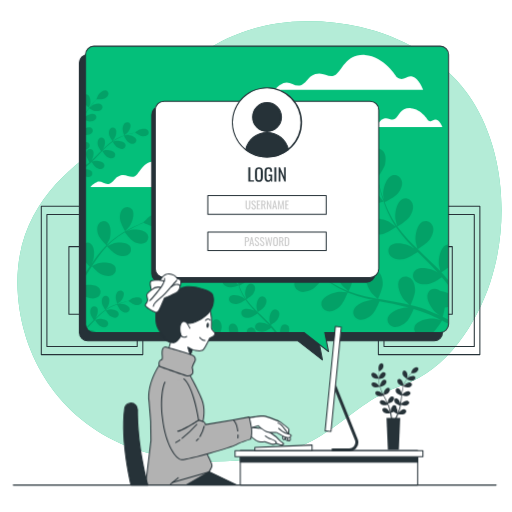
t = 0.00 s
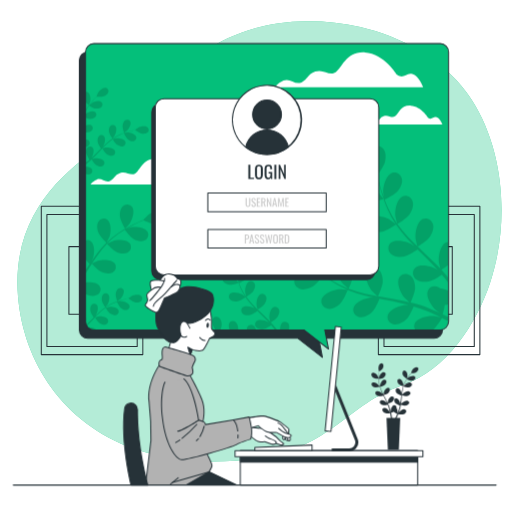
t = 0.19 s
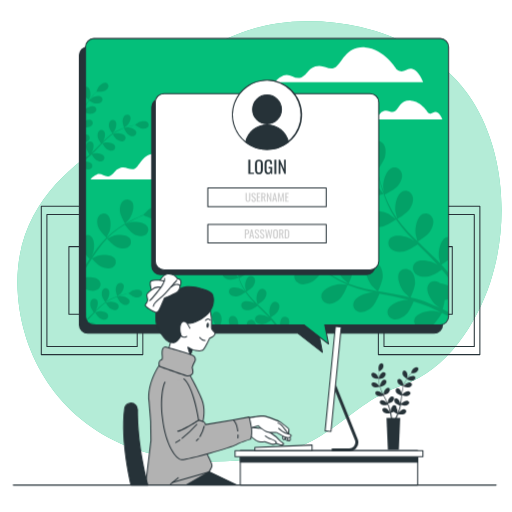
t = 0.56 s
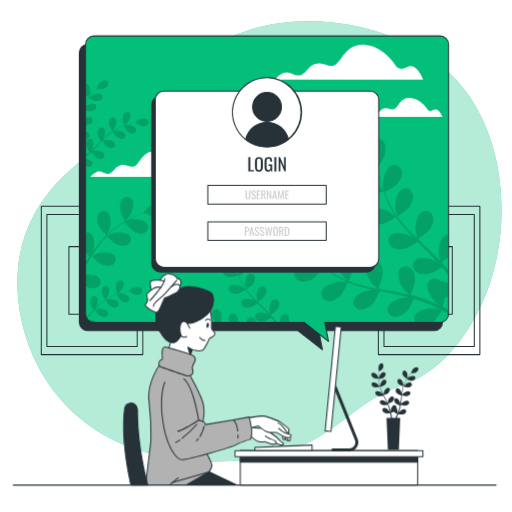
t = 0.75 s
t = 0.94 s: frame unchanged from t = 0.56 s, image omitted
t = 1.31 s: frame unchanged from t = 0.19 s, image omitted

The animated SVG that drew these frames (rendered in a browser with its animation timeline set to each time). Animation: 1 CSS @keyframes rule; one cycle of 1.50 s, repeats indefinitely.

<svg class="animated" id="freepik_stories-computer-login" xmlns="http://www.w3.org/2000/svg" viewBox="0 0 500 500" version="1.1" xmlns:xlink="http://www.w3.org/1999/xlink" xmlns:svgjs="http://svgjs.com/svgjs"><style>svg#freepik_stories-computer-login:not(.animated) .animable {opacity: 0;}svg#freepik_stories-computer-login.animated #freepik--Screen--inject-135 {animation: 1.5s Infinite  linear floating;animation-delay: 0s;}            @keyframes floating {                0% {                    opacity: 1;                    transform: translateY(0px);                }                50% {                    transform: translateY(-10px);                }                100% {                    opacity: 1;                    transform: translateY(0px);                }            }        </style><g id="freepik--background-simple--inject-135" class="animable" style="transform-origin: 253.395px 235.642px;"><path d="M478.76,275.56c-13.49,40.9-42.56,85.72-85.35,100.32C328.77,397.93,323,451,205.68,450.58a236.28,236.28,0,0,1-50.94-5.47,197.3,197.3,0,0,1-24.12-7c-69.5-25.07-107.55-84.69-113-148.4-7.16-83.79,49.87-126.07,87-151s79.53-117.45,194.87-118a229.36,229.36,0,0,1,52.35,5.6c39.16,9,79.46,30.67,103.67,63.7q2.71,3.72,5.23,7.62C493.43,148.46,497.16,219.8,478.76,275.56Z" style="fill: rgb(4, 191, 122); transform-origin: 253.395px 235.642px;" id="eljwluywsr16d" class="animable"></path><g id="elj5ovnw0opks"><path d="M478.76,275.56c-13.49,40.9-42.56,85.72-85.35,100.32C328.77,397.93,323,451,205.68,450.58a236.28,236.28,0,0,1-50.94-5.47,197.3,197.3,0,0,1-24.12-7c-69.5-25.07-107.55-84.69-113-148.4-7.16-83.79,49.87-126.07,87-151s79.53-117.45,194.87-118a229.36,229.36,0,0,1,52.35,5.6c39.16,9,79.46,30.67,103.67,63.7q2.71,3.72,5.23,7.62C493.43,148.46,497.16,219.8,478.76,275.56Z" style="fill: rgb(255, 255, 255); opacity: 0.7; transform-origin: 253.395px 235.642px;" class="animable"></path></g></g><g id="freepik--Pictures--inject-135" class="animable" style="transform-origin: 254.48px 273.875px;"><path d="M139.46,346.81H40.33a.5.5,0,0,1-.5-.5V201.44a.51.51,0,0,1,.5-.5h99.13a.5.5,0,0,1,.5.5V346.31A.5.5,0,0,1,139.46,346.81Zm-98.63-1H139V201.94H40.83Z" style="fill: rgb(38, 50, 56); transform-origin: 89.895px 273.875px;" id="elhjtw9c7q9no" class="animable"></path><path d="M134,338.82H45.8a.51.51,0,0,1-.5-.5V209.44a.5.5,0,0,1,.5-.5H134a.5.5,0,0,1,.5.5V338.32A.5.5,0,0,1,134,338.82Zm-87.69-1h87.19V209.94H46.3Z" style="fill: rgb(38, 50, 56); transform-origin: 89.9px 273.88px;" id="eltgqpjng1qa" class="animable"></path><path d="M112.5,307.42H67.29a.5.5,0,0,1-.5-.5V240.84a.5.5,0,0,1,.5-.5H112.5a.5.5,0,0,1,.5.5v66.08A.5.5,0,0,1,112.5,307.42Zm-44.71-1H112V241.34H67.79Z" style="fill: rgb(38, 50, 56); transform-origin: 89.895px 273.88px;" id="el9is08gjhapk" class="animable"></path><path d="M468.63,346.81H369.5a.5.5,0,0,1-.5-.5V201.44a.5.5,0,0,1,.5-.5h99.13a.51.51,0,0,1,.5.5V346.31A.5.5,0,0,1,468.63,346.81Zm-98.63-1h98.13V201.94H370Z" style="fill: rgb(38, 50, 56); transform-origin: 419.065px 273.875px;" id="elzo4gxem2d4g" class="animable"></path><path d="M463.16,338.82H375a.51.51,0,0,1-.5-.5V209.44a.5.5,0,0,1,.5-.5h88.19a.5.5,0,0,1,.5.5V338.32A.51.51,0,0,1,463.16,338.82Zm-87.69-1h87.19V209.94H375.47Z" style="fill: rgb(38, 50, 56); transform-origin: 419.095px 273.88px;" id="elk39vvae6yb" class="animable"></path><path d="M441.67,307.42H396.46a.5.5,0,0,1-.5-.5V240.84a.5.5,0,0,1,.5-.5h45.21a.5.5,0,0,1,.5.5v66.08A.5.5,0,0,1,441.67,307.42Zm-44.71-1h44.21V241.34H397Z" style="fill: rgb(38, 50, 56); transform-origin: 419.065px 273.88px;" id="elhgtj6crx63l" class="animable"></path></g><g id="freepik--Screen--inject-135" class="animable animator-active" style="transform-origin: 257.76px 198.296px;"><path d="M423.93,53.25H85.68a8.15,8.15,0,0,0-8.15,8.16V324.72a8.15,8.15,0,0,0,8.15,8.15H290.85l24,18.66-3.63-18.66H423.93a8.15,8.15,0,0,0,8.15-8.15V61.41A8.15,8.15,0,0,0,423.93,53.25Z" style="fill: rgb(38, 50, 56); transform-origin: 254.805px 202.39px;" id="elb5bpdjzlk7j" class="animable"></path><path d="M314.84,352a.51.51,0,0,1-.31-.11l-23.86-18.55h-205A8.66,8.66,0,0,1,77,324.72V61.41a8.67,8.67,0,0,1,8.65-8.66H423.93a8.67,8.67,0,0,1,8.65,8.66V324.72a8.66,8.66,0,0,1-8.65,8.65H311.81l3.52,18.06a.48.48,0,0,1-.23.52A.5.5,0,0,1,314.84,352ZM85.68,53.75A7.66,7.66,0,0,0,78,61.41V324.72a7.66,7.66,0,0,0,7.65,7.65H290.85a.51.51,0,0,1,.3.1l22.94,17.85L310.72,333a.51.51,0,0,1,.1-.41.53.53,0,0,1,.39-.18H423.93a7.66,7.66,0,0,0,7.65-7.65V61.41a7.66,7.66,0,0,0-7.65-7.66Z" style="fill: rgb(38, 50, 56); transform-origin: 254.79px 202.376px;" id="elj8062i68yl" class="animable"></path><path d="M429.87,45.09H91.62a8.15,8.15,0,0,0-8.15,8.15V316.55a8.15,8.15,0,0,0,8.15,8.15H296.78l24,18.66-3.62-18.66H429.87a8.15,8.15,0,0,0,8.15-8.15V53.24A8.15,8.15,0,0,0,429.87,45.09Z" style="fill: rgb(4, 191, 122); transform-origin: 260.745px 194.225px;" id="elyw0bzsnwkj" class="animable"></path><path d="M176.3,173.56s-9.1-15.16-23-16-16.46,11.26-21.22,14.3-8.66-2.6-14.73-.44-5.2,5.63-10,7.8-8.23-3.47-13-1.3-6.06,4.76-6.06,4.76h107s-3-8.23-7.8-9.52S181.5,177.46,176.3,173.56Z" style="fill: rgb(255, 255, 255); transform-origin: 141.79px 170.099px;" id="elj99k5rbfa6k" class="animable"></path><path d="M418,117.4s-6.65-11.09-16.8-11.73-12.05,8.25-15.53,10.47-6.34-1.91-10.78-.32-3.81,4.12-7.29,5.71-6-2.54-9.51-1-4.44,3.49-4.44,3.49H432s-2.22-6-5.7-7S421.85,120.26,418,117.4Z" style="fill: rgb(255, 255, 255); transform-origin: 392.825px 114.829px;" id="elipwiutayirq" class="animable"></path><path d="M387.46,75.32s-12.29-20.49-31-21.66S334.2,68.88,327.76,73s-11.71-3.51-19.9-.58-7,7.61-13.46,10.53-11.12-4.68-17.56-1.75-8.19,6.44-8.19,6.44H413.21s-4.1-11.12-10.53-12.88S394.48,80.58,387.46,75.32Z" style="fill: rgb(255, 255, 255); transform-origin: 340.93px 70.6202px;" id="elps56n1vsxwh" class="animable"></path><g id="elcmxcgnooh4t"><g style="opacity: 0.15; transform-origin: 260.725px 206.45px;" class="animable"><path d="M120.59,285.54a3.44,3.44,0,0,0-5-1.23c-1.74,1.09-2.48,3.51-2.65,5.45-.2,2.27,1.55,7.07,1.55,7.07s2.82-2.11,3-2.26C119.35,292.75,121.89,288.15,120.59,285.54Z" id="elf6pw24qq0f6" class="animable" style="transform-origin: 116.935px 290.265px;"></path><path d="M93,310.89c.44-.59.83-1.12.88-1.2,1.32-2.24,2.54-7.34.6-9.52a3.44,3.44,0,0,0-5.12.13c-1.39,1.51-1.47,4-1.12,5.95s2.6,5.31,3.21,6.19l-1.3,1.3c-2,2-4,4.08-6,6a8.38,8.38,0,0,0,.59,1.11l.09-.08c2-2.06,4.06-4.21,6.08-6.35l1.87-1.94c.21.34,2.69,4.36,4.51,5.57,1.61,1.08,4,2,5.91,1.34a3.46,3.46,0,0,0,2.15-4.66c-1.23-2.64-6.4-3.54-9-3.22-.19,0-2.82.65-3.48.85,1.37-1.43,2.75-2.84,4.16-4.17a62.64,62.64,0,0,1,6-5.05c.1.16,2.68,4.37,4.54,5.61,1.61,1.08,4,2,5.91,1.34a3.45,3.45,0,0,0,2.15-4.66c-1.23-2.64-6.4-3.54-9-3.22-.2,0-3,.71-3.53.87.12-.09.24-.2.37-.28a44,44,0,0,1,6.86-3.89c1.32-.61,2.61-1.13,3.88-1.6.4.83,2.28,4.61,3.82,5.92s3.73,2.43,5.73,2a3.45,3.45,0,0,0,2.65-4.4c-.93-2.76-6-4.22-8.57-4.18-.14,0-1.58.17-2.62.32.58-.21,1.17-.43,1.72-.61,2.09-.71,4-1.22,5.78-1.66,1-.25,1.89-.45,2.73-.63.82.62,4.15,3,6.09,3.48s4.43.44,6-.89a3.44,3.44,0,0,0,.32-5.11c-2.1-2-7.25-1-9.54.23-.2.1-3.1,2.12-3.06,2.15l.05,0c-.82.15-1.69.33-2.63.54-1.75.41-3.72.88-5.83,1.54a59.68,59.68,0,0,0-6.71,2.45,45.58,45.58,0,0,0-7,3.78l-.08.06c.54-.67,2-2.58,2.06-2.73,1.32-2.25,2.55-7.35.61-9.53a3.45,3.45,0,0,0-5.13.13c-1.38,1.51-1.47,4-1.12,5.95.4,2.16,3.11,6.05,3.33,6.36a60,60,0,0,0-6.36,5.08C95.29,308.67,94.14,309.77,93,310.89Z" id="elvfz1tnjokea" class="animable" style="transform-origin: 111.498px 304.905px;"></path><path d="M83.47,311.92v4.63a8.22,8.22,0,0,0,.15,1.58C84.21,316,84.39,313.49,83.47,311.92Z" id="elfflsiiijpat" class="animable" style="transform-origin: 83.7906px 315.025px;"></path><path d="M126.52,221c2.62-3.74,5.48-12.5,2.39-16.58a6.05,6.05,0,0,0-9-.49c-2.64,2.45-3.14,6.87-2.79,10.26.41,4,5,11.7,5,11.7S126.29,221.36,126.52,221Z" id="ellh2dugl50so" class="animable" style="transform-origin: 123.637px 214.023px;"></path><path d="M160.76,209.16c-4.27-2.8-12.82.66-16.37,3.52-.3.25-4.66,4.68-4.57,4.72l.09,0c-1.35.53-2.79,1.12-4.36,1.8-2.88,1.27-6.12,2.73-9.55,4.56a106.89,106.89,0,0,0-10.76,6.43,78.18,78.18,0,0,0-10.9,8.82l-.12.12c.71-1.32,2.55-5.08,2.66-5.38,1.54-4.3,2-13.51-2.07-16.62a6,6,0,0,0-8.8,1.89c-1.9,3.07-1.21,7.46,0,10.64,1.38,3.58,7.34,9.41,7.82,9.88a106.84,106.84,0,0,0-9.31,10.83c-1.68,2.21-3.3,4.5-4.9,6.8.57-1.16,1.08-2.2,1.13-2.36,1.54-4.29,2-13.5-2.07-16.61a5.64,5.64,0,0,0-5.23-.9v18.72c1.63,1.93,3.32,3.64,4,4.33-.6.89-1.21,1.77-1.81,2.67l-2.2,3.27v3.48c1.23-1.92,2.47-3.84,3.7-5.77.85-1.33,1.71-2.64,2.57-4,.47.52,6.08,6.64,9.61,8.14,3.14,1.33,7.51,2.16,10.64.36a6,6,0,0,0,2.17-8.73c-3-4.15-12.19-4-16.54-2.61-.32.1-4.65,2.05-5.72,2.6,1.89-2.91,3.81-5.79,5.81-8.55a105.48,105.48,0,0,1,8.77-10.68c.22.24,6,6.65,9.66,8.19,3.13,1.33,7.5,2.16,10.63.36a6,6,0,0,0,2.18-8.73c-3-4.15-12.2-4-16.54-2.61-.34.1-5,2.21-5.81,2.65.19-.2.36-.42.54-.61a78.6,78.6,0,0,1,10.57-8.94c2.07-1.5,4.14-2.81,6.17-4,1,1.31,5.43,7.23,8.53,9s7.22,3,10.53,1.53a6,6,0,0,0,3.12-8.44c-2.5-4.46-11.68-5.33-16.15-4.42-.25.05-2.66.83-4.41,1.42.92-.54,1.87-1.12,2.77-1.62,3.37-1.9,6.57-3.43,9.41-4.76,1.63-.74,3.11-1.38,4.51-2,1.61.78,8.15,3.88,11.64,4s7.78-.69,10-3.5A6.05,6.05,0,0,0,160.76,209.16Z" id="elp3bl9m7ury9" class="animable" style="transform-origin: 123.363px 238.947px;"></path><path d="M83.47,278.44V289.6a9.08,9.08,0,0,0,.87.45c3.14,1.33,7.51,2.16,10.64.36a6,6,0,0,0,2.17-8.73C94.73,278.3,88.17,277.76,83.47,278.44Z" id="elakrgujs1c3v" class="animable" style="transform-origin: 90.8406px 284.814px;"></path><path d="M85.71,322.15a8.1,8.1,0,0,0,5.91,2.55h2.55C92.47,322.61,88.07,321.88,85.71,322.15Z" id="eljzn1m0uy5z" class="animable" style="transform-origin: 89.94px 323.398px;"></path><path d="M374.41,196.86c.11,0-4.51-6-4.85-6.36-3.87-4-13.7-9.39-19.28-6.62-4,2-4.92,7-2.63,10.63s7.5,5.32,11.64,5.67C364.14,200.6,374.41,196.86,374.41,196.86Z" id="elycq26y5hwxg" class="animable" style="transform-origin: 360.415px 191.666px;"></path><path d="M438,316.31v-4.08c-1.85-.91-3.77-1.82-5.74-2.74a79,79,0,0,0,2.05-9.18,19.34,19.34,0,0,0,3.69-.77v-13a27.3,27.3,0,0,0-8.44-2.53,8.87,8.87,0,0,0-1.35-.91c-3.77-2.07-8.71-.85-10.45,3.28-2.42,5.73,3.58,15.21,7.79,18.84.24.21,3.2,2.23,5.08,3.48-1.22-.57-2.39-1.13-3.66-1.69-2.48-1.13-5-2.19-7.7-3.34l-4-1.54c-1.33-.54-2.8-.94-4.22-1.43-3.29-1.05-6.69-2-10.12-2.8,1-2.18,4.37-10,4.4-14.14s-1.11-9.44-4.59-12.11-8.48-2.15-10.83,1.66c-3.27,5.3,1.23,15.58,4.84,19.81.22.26,3.15,3,4.79,4.47-2.07-.49-4.13-1-6.24-1.41-6.1-1.23-12.3-2.28-18.49-3.36-1.89-.33-3.78-.68-5.66-1,.36-.77,4.59-9.95,4.61-14.61,0-4.15-1.1-9.45-4.59-12.11a7.35,7.35,0,0,0-10.83,1.66c-3.26,5.3,1.23,15.58,4.84,19.8.28.32,4.5,4.25,5.62,5.2-4.16-.76-8.29-1.56-12.34-2.51a130.47,130.47,0,0,1-16.11-4.81c.17-.36,4.63-9.92,4.66-14.7,0-4.15-1.11-9.44-4.6-12.11a7.35,7.35,0,0,0-10.82,1.66c-3.27,5.3,1.23,15.58,4.84,19.8.28.33,4.83,4.56,5.71,5.27-.31-.11-.64-.2-.94-.32a95.11,95.11,0,0,1-15-7.66c-2.65-1.62-5.1-3.32-7.44-5,1-1.7,5.55-9.5,6.05-13.8.48-4.12-.05-9.5-3.23-12.54s-8.19-3.07-10.94.47c-3.83,4.9-.49,15.62,2.63,20.21.17.25,2.18,2.6,3.67,4.29-1.05-.79-2.14-1.58-3.13-2.35-3.71-2.89-6.93-5.77-9.76-8.34-1.6-1.47-3-2.84-4.33-4.13.13-2.18.53-11-1-15s-4.43-8.41-8.65-9.64-8.69,1-9.5,5.45c-1.13,6.12,6.76,14.09,11.65,16.72.43.23,7.44,3,7.45,2.92s0-.1,0-.13c1.24,1.27,2.58,2.61,4.07,4.05,2.78,2.64,6,5.6,9.61,8.58a131.85,131.85,0,0,0,12.28,9.06,95.18,95.18,0,0,0,15,8.09l.19.07c-1.81-.17-6.9-.47-7.3-.45-5.54.29-16.09,4.13-17.68,10.14a7.37,7.37,0,0,0,6.26,9c4.34.69,8.95-2.14,11.94-5,3.37-3.25,7.11-12.68,7.41-13.43A130,130,0,0,0,356.05,291c3.28.84,6.6,1.59,9.94,2.3-1.57-.1-3-.17-3.18-.16-5.55.3-16.09,4.13-17.68,10.14-1.15,4.34,2,8.32,6.26,9s8.95-2.14,11.94-5,6.38-10.9,7.24-13l3.85.78c6.17,1.22,12.33,2.41,18.34,3.75,2.12.48,4.19,1,6.26,1.56-1.4-.08-2.58-.14-2.76-.13-5.54.29-16.09,4.13-17.68,10.14-1.15,4.33,2,8.32,6.26,9s9-2.14,11.94-5,6.05-10.12,7.09-12.64c2.1.61,4.21,1.23,6.22,1.92,1.36.5,2.71.89,4.05,1.47l4,1.62c2.49,1.13,5.07,2.28,7.47,3.44,1.68.79,3.26,1.58,4.86,2.37-2.1-.5-6.24-1.39-6.6-1.42-5.52-.55-16.53,1.64-19,7.35a6.87,6.87,0,0,0,.41,6.3H422.7c3.67-3,8.25-10.69,8.84-11.7C433.78,314.12,436,315.22,438,316.31Z" id="elnosqx9hya3h" class="animable" style="transform-origin: 358.23px 277.502px;"></path><path d="M428.52,258.58c0,.34,1,4.24,1.53,6.37-1.46-1.55-2.9-3.1-4.43-4.62-4.4-4.39-9-8.69-13.56-13-1.4-1.32-2.78-2.65-4.16-4,.72-.45,9.31-5.77,11.91-9.65,2.31-3.44,4.29-8.48,2.85-12.63s-5.88-6.48-10-4.59c-5.64,2.62-7.56,13.67-6.88,19.19.05.41,1.4,6,1.82,7.43-3-2.92-6.06-5.87-8.91-8.89A129.82,129.82,0,0,1,388,221.3c.34-.2,9.33-5.72,12-9.69,2.3-3.45,4.29-8.48,2.85-12.63s-5.89-6.48-9.95-4.59c-5.65,2.62-7.57,13.67-6.89,19.19.06.43,1.51,6.47,1.86,7.54-.19-.26-.42-.52-.61-.78a96,96,0,0,1-8.29-14.67c-1.32-2.82-2.42-5.58-3.44-8.3,1.78-.85,9.87-4.85,12.66-8.16s5.2-8,4.23-12.24-5.14-7.09-9.39-5.66c-5.9,2-9,12.76-9,18.32,0,.3.38,3.37.69,5.59-.44-1.23-.91-2.49-1.31-3.68-1.5-4.46-2.6-8.63-3.54-12.34-.52-2.11-.95-4-1.33-5.83,1.31-1.75,6.49-8.87,7.42-13s1-9.45-1.89-12.81-7.82-3.92-10.93-.69c-4.32,4.48-2.13,15.48.49,20.38.23.42,4.53,6.63,4.6,6.54l.08-.1c.34,1.74.71,3.6,1.16,5.62.87,3.74,1.88,8,3.29,12.46A130,130,0,0,0,378,206.08a95.85,95.85,0,0,0,8.07,15,1.67,1.67,0,0,1,.12.16c-1.42-1.14-5.49-4.2-5.83-4.4-4.79-2.81-15.7-5.44-20.35-1.3a7.37,7.37,0,0,0,.27,11c3.24,3,8.64,3.14,12.72,2.39,4.61-.84,12.93-6.65,13.59-7.11a131.54,131.54,0,0,0,10.84,13.6c2.27,2.51,4.63,5,7,7.4-1.25-.95-2.39-1.79-2.56-1.89-4.79-2.81-15.7-5.43-20.34-1.29-3.35,3-2.91,8,.26,11s8.65,3.14,12.73,2.39,11.33-5.56,13.22-6.86l2.78,2.78c4.48,4.42,9,8.81,13.23,13.24,1.5,1.57,2.93,3.16,4.36,4.75-1.12-.84-2.07-1.54-2.23-1.63-4.79-2.81-15.7-5.43-20.34-1.29-3.35,3-2.91,8,.26,10.95s8.65,3.15,12.73,2.4,10.63-5.1,12.88-6.63c1.42,1.67,2.84,3.34,4.14,5,.82,1.12,1.68,2.15,2.45,3.3v-5a.76.76,0,0,1-.08-.11c-2.17-2.7-4.5-5.33-6.91-7.92a82.29,82.29,0,0,0,7-4.93v-22.3a6.9,6.9,0,0,0-2.61.64C429.76,242,427.84,253.06,428.52,258.58Z" id="el0zdizaxe9djs" class="animable" style="transform-origin: 397.844px 211.881px;"></path><path d="M204.82,323.29c-1.48-.91-2.85-1.86-4.16-2.81.57-1,3.11-5.31,3.39-7.72s0-5.32-1.81-7a4.13,4.13,0,0,0-6.13.26c-2.14,2.75-.27,8.74,1.48,11.31.09.14,1.22,1.46,2,2.4-.59-.44-1.2-.88-1.75-1.31-2.08-1.62-3.88-3.23-5.46-4.67-.9-.82-1.69-1.59-2.42-2.31.07-1.22.29-6.14-.55-8.37s-2.48-4.7-4.84-5.39a4.12,4.12,0,0,0-5.32,3c-.63,3.42,3.79,7.88,6.52,9.36.24.13,4.16,1.69,4.17,1.63v-.07c.7.71,1.45,1.46,2.28,2.27,1.56,1.47,3.33,3.12,5.38,4.79a71.27,71.27,0,0,0,6.87,5.08l1.5.93h1.23C206.42,324.24,205.6,323.77,204.82,323.29Z" id="elpfj5a26ihal" class="animable" style="transform-origin: 193.195px 311.069px;"></path><path d="M200,320.57c0-.05-4-1.42-4.23-1.47-3-.66-9.29-.15-11,2.86a3.83,3.83,0,0,0-.42,2.74h12.18A44.92,44.92,0,0,0,200,320.57Z" id="eld0prirv203t" class="animable" style="transform-origin: 192.13px 321.773px;"></path><path d="M254,307c-.79-.74-1.56-1.49-2.33-2.23.4-.25,5.21-3.23,6.66-5.4,1.29-1.93,2.4-4.74,1.6-7.07a4.12,4.12,0,0,0-5.57-2.56c-3.16,1.46-4.23,7.65-3.85,10.73,0,.23.78,3.37,1,4.16-1.71-1.63-3.39-3.28-5-5a74.51,74.51,0,0,1-6-7.23c.19-.11,5.22-3.2,6.71-5.42,1.29-1.93,2.4-4.75,1.59-7.07a4.12,4.12,0,0,0-5.56-2.57c-3.16,1.47-4.24,7.66-3.86,10.74,0,.24.85,3.62,1,4.22l-.34-.44a53.43,53.43,0,0,1-4.64-8.21c-.74-1.57-1.35-3.12-1.92-4.64,1-.48,5.52-2.71,7.08-4.56s2.91-4.46,2.37-6.85a4.13,4.13,0,0,0-5.26-3.17c-3.3,1.11-5,7.14-5,10.25,0,.17.21,1.88.38,3.13-.24-.69-.51-1.39-.73-2.06-.84-2.49-1.46-4.83-2-6.9-.29-1.19-.53-2.26-.75-3.27.73-1,3.64-5,4.16-7.28s.53-5.29-1.06-7.17a4.12,4.12,0,0,0-6.12-.39c-2.42,2.51-1.19,8.67.28,11.41.12.23,2.53,3.71,2.57,3.66l0-.06c.18,1,.39,2,.65,3.15.48,2.09,1.05,4.44,1.84,7a74.8,74.8,0,0,0,2.92,8,54.77,54.77,0,0,0,4.52,8.41l.07.09c-.79-.64-3.07-2.35-3.26-2.46-2.68-1.58-8.79-3-11.39-.73a4.13,4.13,0,0,0,.15,6.13c1.81,1.66,4.84,1.76,7.12,1.34,2.58-.47,7.23-3.72,7.6-4a72.79,72.79,0,0,0,6.07,7.61c1.27,1.41,2.59,2.78,3.93,4.14-.7-.53-1.34-1-1.43-1.05-2.69-1.58-8.79-3-11.39-.73a4.13,4.13,0,0,0,.15,6.13c1.81,1.66,4.84,1.76,7.12,1.34s6.34-3.11,7.4-3.84l1.56,1.56c2.5,2.47,5,4.92,7.4,7.41.84.87,1.64,1.76,2.44,2.66-.63-.48-1.16-.87-1.25-.92-2.68-1.57-8.78-3-11.38-.72a4.12,4.12,0,0,0,.15,6.13c1.81,1.66,4.83,1.76,7.12,1.34s5.95-2.86,7.21-3.71c.79.93,1.58,1.87,2.31,2.81.44.61.91,1.17,1.33,1.79h2.12l-.6-.84c-.45-.66-1-1.3-1.53-2-1.21-1.51-2.51-3-3.86-4.44,1.14-.71,5.12-3.3,6.42-5.24s2.4-4.75,1.6-7.07a4.13,4.13,0,0,0-5.57-2.57c-3.16,1.47-4.24,7.66-3.85,10.74,0,.19.54,2.38.85,3.57-.81-.87-1.62-1.74-2.48-2.59C259.11,311.85,256.54,309.44,254,307Z" id="elrt9v8q4r0j" class="animable" style="transform-origin: 248.131px 287.096px;"></path><path d="M232.56,323.75c0-2.32-.62-5.28-2.57-6.78a4.13,4.13,0,0,0-6.06.93c-1.06,1.73-.65,4.4.28,6.8h8.26A6.73,6.73,0,0,0,232.56,323.75Z" id="el74znebw12v4" class="animable" style="transform-origin: 227.931px 320.37px;"></path><path d="M292,284.34c4,1.81,9.2.29,12.84-1.7,4.28-2.33,10.78-11.1,10.78-11.11S308.5,269,308,268.9c-5.43-1.18-16.61-.27-19.74,5.11A7.38,7.38,0,0,0,292,284.34Z" id="eldw1ugf7trxv" class="animable" style="transform-origin: 301.502px 276.796px;"></path><path d="M281.91,319a4.12,4.12,0,0,0-5.89-1.7c-1.94,1.29-2.63,4.53-2.63,7.42H282A7.54,7.54,0,0,0,281.91,319Z" id="eliukgneaz36b" class="animable" style="transform-origin: 277.955px 320.697px;"></path><path d="M224.46,280.65c2.71.23,8.46-1.86,8.46-1.86s-2.53-3.37-2.71-3.56c-2.17-2.23-7.67-5.26-10.79-3.71a4.12,4.12,0,0,0-1.48,6C219.25,279.55,222.14,280.45,224.46,280.65Z" id="elkcld567p2cs" class="animable" style="transform-origin: 225.063px 275.882px;"></path><path d="M247.65,320.66a4.12,4.12,0,0,0-6.06.93,5.26,5.26,0,0,0-.6,3.11h8.95A6.85,6.85,0,0,0,247.65,320.66Z" id="elde0g1136fab" class="animable" style="transform-origin: 245.448px 322.213px;"></path><path d="M216.47,319.57c0-2.32-.62-5.28-2.57-6.77a4.11,4.11,0,0,0-6.06.93c-1.8,2.92.62,8.55,2.63,11h4.69A17.53,17.53,0,0,0,216.47,319.57Z" id="elb4o3kj7lcah" class="animable" style="transform-origin: 211.839px 318.296px;"></path><path d="M84.63,109.12c.75-1.22,1.53-2.34,2.31-3.42.78.47,4.36,2.56,6.34,2.79s4.37,0,5.76-1.49a3.38,3.38,0,0,0-.21-5c-2.25-1.76-7.18-.22-9.29,1.21-.11.08-1.19,1-2,1.69.36-.48.72-1,1.08-1.44,1.33-1.71,2.65-3.19,3.83-4.49.68-.73,1.31-1.38,1.9-2,1,.06,5.05.24,6.88-.45s3.86-2,4.43-4a3.38,3.38,0,0,0-2.51-4.36c-2.81-.52-6.48,3.11-7.69,5.35-.1.2-1.39,3.42-1.34,3.43h.06c-.58.57-1.2,1.19-1.86,1.87-1.22,1.28-2.57,2.74-3.94,4.42a58.36,58.36,0,0,0-4.17,5.65c-.26.4-.52.81-.77,1.23v1C83.85,110.44,84.24,109.77,84.63,109.12Z" id="elw0ic8v1w7yk" class="animable" style="transform-origin: 94.6342px 99.6099px;"></path><path d="M86.86,105.16s1.17-3.25,1.21-3.47c.55-2.5.13-7.64-2.35-9.07a3.12,3.12,0,0,0-2.25-.35v10A37.66,37.66,0,0,0,86.86,105.16Z" id="elt71ktg7rdlc" class="animable" style="transform-origin: 85.8768px 98.6777px;"></path><path d="M98,149.51l1.83-1.91c.21.34,2.65,4.28,4.43,5.48,1.59,1.06,3.9,2,5.81,1.31a3.38,3.38,0,0,0,2.11-4.57c-1.2-2.6-6.28-3.48-8.82-3.17-.19,0-2.77.65-3.42.84,1.35-1.41,2.7-2.79,4.09-4.1a61.6,61.6,0,0,1,5.93-5c.1.16,2.63,4.29,4.46,5.52,1.59,1.06,3.9,2,5.81,1.31a3.4,3.4,0,0,0,2.11-4.58c-1.21-2.59-6.29-3.48-8.82-3.16-.2,0-3,.69-3.47.85l.36-.28a43.16,43.16,0,0,1,6.74-3.81c1.3-.61,2.57-1.11,3.82-1.58.39.82,2.23,4.54,3.75,5.82s3.66,2.39,5.63,1.94a3.39,3.39,0,0,0,2.6-4.31c-.92-2.71-5.87-4.15-8.42-4.12-.14,0-1.55.18-2.58.32.57-.2,1.15-.42,1.7-.6,2-.69,4-1.2,5.67-1.63,1-.24,1.85-.44,2.68-.61.8.6,4.08,3,6,3.41s4.35.44,5.89-.87a3.39,3.39,0,0,0,.32-5c-2.06-2-7.12-1-9.37.23-.19.11-3.05,2.09-3,2.12l0,0c-.8.16-1.65.33-2.58.54-1.72.4-3.66.86-5.73,1.51a59.58,59.58,0,0,0-6.59,2.41,43.11,43.11,0,0,0-6.91,3.71l-.08.05c.53-.65,1.94-2.52,2-2.68,1.29-2.2,2.5-7.22.59-9.35a3.38,3.38,0,0,0-5,.12c-1.37,1.49-1.45,4-1.1,5.85.39,2.12,3,5.94,3.27,6.25a59,59,0,0,0-6.25,5c-1.16,1-2.29,2.13-3.41,3.23.44-.58.83-1.1.87-1.18,1.3-2.2,2.5-7.22.6-9.35a3.39,3.39,0,0,0-5,.12c-1.36,1.49-1.44,4-1.1,5.85s2.56,5.21,3.15,6.08l-1.27,1.28c-2,2.05-4,4.12-6.09,6.08-.72.69-1.45,1.34-2.18,2l.75-1c1.29-2.2,2.49-7.22.59-9.35a3.38,3.38,0,0,0-5,.12c-1.37,1.49-1.45,4-1.11,5.85s2.35,4.89,3,5.92c-.77.65-1.54,1.31-2.31,1.9-.5.37-1,.75-1.47,1.09v1.75l.69-.5c.54-.37,1.07-.83,1.61-1.25,1.25-1,2.45-2.07,3.65-3.17.58.93,2.71,4.2,4.3,5.27s3.9,2,5.81,1.31a3.38,3.38,0,0,0,2.11-4.57c-1.2-2.6-6.29-3.48-8.82-3.17-.16,0-1.95.45-2.93.71.71-.67,1.42-1.34,2.12-2C94,153.72,96,151.61,98,149.51Z" id="el0rprqtw2keos" class="animable" style="transform-origin: 114.32px 144.78px;"></path><path d="M84.25,131.91c1.91,0,4.34-.5,5.57-2.11a3.38,3.38,0,0,0-.77-5c-1.42-.87-3.61-.53-5.58.23v6.79A5.63,5.63,0,0,0,84.25,131.91Z" id="elsu9fgo8y76" class="animable" style="transform-origin: 87.0346px 128.098px;"></path><path d="M88.17,172.46a3.38,3.38,0,0,0,1.39-4.84c-1-1.59-3.71-2.17-6.09-2.16v7.06A6.21,6.21,0,0,0,88.17,172.46Z" id="el6nk1y4ml42u" class="animable" style="transform-origin: 86.7738px 169.206px;"></path><path d="M119.66,125.26c-.19,2.23,1.53,7,1.53,7s2.77-2.08,2.93-2.23c1.82-1.78,4.31-6.3,3-8.86a3.39,3.39,0,0,0-4.89-1.22C120.56,121,119.83,123.35,119.66,125.26Z" id="elt34mnhir4o" class="animable" style="transform-origin: 123.566px 125.815px;"></path><path d="M86.79,144.31a3.38,3.38,0,0,0-.76-5,4.23,4.23,0,0,0-2.56-.5v7.35A5.63,5.63,0,0,0,86.79,144.31Z" id="eloysgg7buih9" class="animable" style="transform-origin: 85.5214px 142.47px;"></path><path d="M87.68,118.69c1.91,0,4.34-.5,5.57-2.11a3.38,3.38,0,0,0-.76-5c-2.41-1.48-7,.51-9,2.15v3.86A14.23,14.23,0,0,0,87.68,118.69Z" id="el2z67jg58jai" class="animable" style="transform-origin: 88.7613px 114.875px;"></path></g></g><path d="M320.77,343.86a.49.49,0,0,1-.3-.1L296.61,325.2h-205A8.66,8.66,0,0,1,83,316.55V53.24a8.66,8.66,0,0,1,8.65-8.65H429.87a8.66,8.66,0,0,1,8.65,8.65V316.55a8.66,8.66,0,0,1-8.65,8.65H317.75l3.52,18.07a.53.53,0,0,1-.23.52A.5.5,0,0,1,320.77,343.86ZM91.62,45.59A7.66,7.66,0,0,0,84,53.24V316.55a7.66,7.66,0,0,0,7.65,7.65H296.78a.49.49,0,0,1,.31.11L320,342.15l-3.37-17.35a.53.53,0,0,1,.1-.42.53.53,0,0,1,.39-.18H429.87a7.66,7.66,0,0,0,7.65-7.65V53.24a7.66,7.66,0,0,0-7.65-7.65Z" style="fill: rgb(38, 50, 56); transform-origin: 260.76px 194.225px;" id="elc91evbjid6b" class="animable"></path><path d="M357.76,103.05H284.05a34.21,34.21,0,0,0-53.7,0H156.64a9.06,9.06,0,0,0-9,9v155a9.06,9.06,0,0,0,9,9.05H357.76a9.06,9.06,0,0,0,9-9.05v-155A9.06,9.06,0,0,0,357.76,103.05Z" style="fill: rgb(38, 50, 56); transform-origin: 257.2px 183.07px;" id="el6mqiuq7qupx" class="animable"></path><rect x="151.64" y="98.85" width="218.21" height="172.09" rx="8.55" style="fill: rgb(255, 255, 255); transform-origin: 260.745px 184.895px;" id="eldpi1zgiq719" class="animable"></rect><path d="M361.3,271.44H160.19a9.06,9.06,0,0,1-9.05-9.05v-155a9.06,9.06,0,0,1,9.05-9.05H361.3a9.06,9.06,0,0,1,9.05,9.05v155A9.06,9.06,0,0,1,361.3,271.44ZM160.19,99.35a8.06,8.06,0,0,0-8.05,8.05v155a8.06,8.06,0,0,0,8.05,8.05H361.3a8.06,8.06,0,0,0,8.05-8.05v-155a8.06,8.06,0,0,0-8.05-8.05Z" style="fill: rgb(38, 50, 56); transform-origin: 260.745px 184.89px;" id="el2pvec2fh8pd" class="animable"></path><path d="M294.52,119.62a33.78,33.78,0,1,1-33.77-33.78A33.64,33.64,0,0,1,294.52,119.62Z" style="fill: rgb(255, 255, 255); transform-origin: 260.74px 119.62px;" id="elwk06vbzz4y" class="animable"></path><path d="M260.75,153.89a34.3,34.3,0,1,1,21.16-7.33A34.25,34.25,0,0,1,260.75,153.89Zm0-67.55a33.27,33.27,0,0,0-20.56,59.44,32.86,32.86,0,0,0,20.56,7.11,33.28,33.28,0,0,0,0-66.55Z" style="fill: rgb(38, 50, 56); transform-origin: 260.718px 119.59px;" id="el70kcxpfmzut" class="animable"></path><path d="M274.85,114.33a14.11,14.11,0,1,0-14.1,14.1A14.1,14.1,0,0,0,274.85,114.33Z" style="fill: rgb(38, 50, 56); transform-origin: 260.74px 114.32px;" id="elplcemswv8r7" class="animable"></path><path d="M260.75,128.93a14.6,14.6,0,1,1,14.6-14.6A14.63,14.63,0,0,1,260.75,128.93Zm0-28.2a13.6,13.6,0,1,0,13.6,13.6A13.62,13.62,0,0,0,260.75,100.73Z" style="fill: rgb(38, 50, 56); transform-origin: 260.75px 114.33px;" id="el1nzf6xjtx6q" class="animable"></path><path d="M281.61,146.17a33.74,33.74,0,0,1-41.72,0,21.36,21.36,0,0,1,41.72,0Z" style="fill: rgb(38, 50, 56); transform-origin: 260.75px 141.398px;" id="el920g51txh6i" class="animable"></path><path d="M260.75,153.89a34.25,34.25,0,0,1-21.17-7.33.5.5,0,0,1-.18-.5,21.85,21.85,0,0,1,42.69,0,.5.5,0,0,1-.17.5A34.27,34.27,0,0,1,260.75,153.89ZM240.44,146a32.82,32.82,0,0,0,20.31,6.92,33.25,33.25,0,0,0,20.3-6.92,20.86,20.86,0,0,0-40.61,0Z" style="fill: rgb(38, 50, 56); transform-origin: 260.746px 141.385px;" id="elwnnztzghhz" class="animable"></path><path d="M318.55,209.68H202.94a.5.5,0,0,1-.5-.5V191a.5.5,0,0,1,.5-.5H318.55a.5.5,0,0,1,.5.5v18.17A.5.5,0,0,1,318.55,209.68Zm-115.11-1H318.05V191.51H203.44Z" style="fill: rgb(38, 50, 56); transform-origin: 260.745px 200.09px;" id="el9eqv4zcalep" class="animable"></path><path d="M318.55,245.23H202.94a.5.5,0,0,1-.5-.5V226.55a.5.5,0,0,1,.5-.5H318.55a.5.5,0,0,1,.5.5v18.18A.5.5,0,0,1,318.55,245.23Zm-115.11-1H318.05V227.05H203.44Z" style="fill: rgb(38, 50, 56); transform-origin: 260.745px 235.64px;" id="el98ol9xyssjr" class="animable"></path><path d="M242.09,204.61a2.47,2.47,0,0,1-1.44-.37,1.88,1.88,0,0,1-.68-1.05,6.27,6.27,0,0,1-.18-1.59v-5.72h1.15v5.78a6.32,6.32,0,0,0,.07,1,1.31,1.31,0,0,0,.33.72,1.19,1.19,0,0,0,1.51,0,1.37,1.37,0,0,0,.32-.72,6.32,6.32,0,0,0,.07-1v-5.78h1.14v5.72a6.27,6.27,0,0,1-.18,1.59,1.88,1.88,0,0,1-.68,1.05A2.39,2.39,0,0,1,242.09,204.61Z" style="fill: rgb(204, 204, 204); transform-origin: 242.085px 200.247px;" id="elozf6um5ej49" class="animable"></path><path d="M247.69,204.61a2.26,2.26,0,0,1-1.24-.32,2,2,0,0,1-.76-.89,3.46,3.46,0,0,1-.29-1.31l1.06-.28a4.26,4.26,0,0,0,.15.88,1.56,1.56,0,0,0,.36.7,1.1,1.1,0,0,0,1.43,0,1.07,1.07,0,0,0,.24-.75,1.55,1.55,0,0,0-.27-1,6.16,6.16,0,0,0-.67-.72l-1.45-1.28a2.26,2.26,0,0,1-.63-.81,2.56,2.56,0,0,1-.2-1.09,1.93,1.93,0,0,1,.54-1.47,2,2,0,0,1,1.48-.53,2.74,2.74,0,0,1,.9.14,1.51,1.51,0,0,1,.65.41,1.79,1.79,0,0,1,.42.7,4.32,4.32,0,0,1,.21,1l-1,.28a4.52,4.52,0,0,0-.12-.79,1.26,1.26,0,0,0-.34-.57,1,1,0,0,0-1.64.73,1.39,1.39,0,0,0,.14.65,1.94,1.94,0,0,0,.43.52l1.46,1.28a4.75,4.75,0,0,1,.86,1,2.55,2.55,0,0,1,.38,1.4,2.11,2.11,0,0,1-.27,1.1,1.78,1.78,0,0,1-.73.71A2.2,2.2,0,0,1,247.69,204.61Z" style="fill: rgb(204, 204, 204); transform-origin: 247.596px 200.174px;" id="elv4t1y8jj7e" class="animable"></path><path d="M250.69,204.51v-8.63H254v.89H251.9v2.86h1.74v.85H251.9v3.17h2.16v.86Z" style="fill: rgb(204, 204, 204); transform-origin: 252.375px 200.195px;" id="elt49uti5o9ee" class="animable"></path><path d="M255,204.51v-8.63h1.74a3.73,3.73,0,0,1,1.43.23,1.61,1.61,0,0,1,.83.73,2.71,2.71,0,0,1,.28,1.33,3.66,3.66,0,0,1-.11.91,1.79,1.79,0,0,1-.34.69,1.28,1.28,0,0,1-.62.41l1.23,4.33H258.3l-1.13-4h-.93v4Zm1.21-4.91h.45a2.21,2.21,0,0,0,.84-.13A.8.8,0,0,0,258,199a2,2,0,0,0,.15-.86,1.74,1.74,0,0,0-.27-1.09,1.38,1.38,0,0,0-1.1-.34h-.53Z" style="fill: rgb(204, 204, 204); transform-origin: 257.22px 200.194px;" id="elxz8mtltihme" class="animable"></path><path d="M260.56,204.51v-8.63h.83l2.45,5.73v-5.73h1v8.63h-.77l-2.48-5.89v5.89Z" style="fill: rgb(204, 204, 204); transform-origin: 262.7px 200.195px;" id="el3mhbyj7whs" class="animable"></path><path d="M265.72,204.51l1.84-8.63h1.16l1.84,8.63h-1.14l-.39-2.17h-1.76l-.42,2.17Zm1.71-3h1.44l-.73-3.89Z" style="fill: rgb(204, 204, 204); transform-origin: 268.14px 200.195px;" id="ela3u5da15bf" class="animable"></path><path d="M271.42,204.51l.16-8.63h1.18l1.52,7,1.54-7H277l.16,8.63h-1l-.1-6.27-1.46,6.27h-.68l-1.45-6.27-.09,6.27Z" style="fill: rgb(204, 204, 204); transform-origin: 274.29px 200.195px;" id="elihxt715jxfe" class="animable"></path><path d="M278.47,204.51v-8.63h3.35v.89h-2.14v2.86h1.73v.85h-1.73v3.17h2.16v.86Z" style="fill: rgb(204, 204, 204); transform-origin: 280.155px 200.195px;" id="elj4c37nucyeo" class="animable"></path><path d="M239,240.24V231.6h2.14a2.35,2.35,0,0,1,1.24.28,1.62,1.62,0,0,1,.68.82,3.48,3.48,0,0,1,.21,1.29,2.7,2.7,0,0,1-.24,1.18,1.71,1.71,0,0,1-.71.77,2.2,2.2,0,0,1-1.17.28h-1v4Zm1.2-4.89h.55a2.6,2.6,0,0,0,.83-.11.77.77,0,0,0,.42-.41,2.09,2.09,0,0,0,.13-.83,3.84,3.84,0,0,0-.09-.95.68.68,0,0,0-.38-.46,2.42,2.42,0,0,0-.89-.13h-.57Z" style="fill: rgb(204, 204, 204); transform-origin: 241.136px 235.918px;" id="el5ov1vyn8o3v" class="animable"></path><path d="M243.27,240.24l1.83-8.64h1.16l1.85,8.64H247l-.4-2.18h-1.76l-.41,2.18Zm1.7-3h1.44l-.72-3.89Z" style="fill: rgb(204, 204, 204); transform-origin: 245.69px 235.92px;" id="elje3uvfgxjz" class="animable"></path><path d="M251,240.33a2.26,2.26,0,0,1-1.24-.32,2,2,0,0,1-.75-.88,3.56,3.56,0,0,1-.3-1.32l1.06-.28a4.26,4.26,0,0,0,.15.88,1.51,1.51,0,0,0,.36.7,1.1,1.1,0,0,0,1.43,0,1.06,1.06,0,0,0,.24-.75,1.5,1.5,0,0,0-.27-.94,4.9,4.9,0,0,0-.67-.72l-1.45-1.28a2.54,2.54,0,0,1-.63-.82,2.69,2.69,0,0,1-.2-1.09,2,2,0,0,1,.54-1.47,2,2,0,0,1,1.48-.52,2.75,2.75,0,0,1,.9.13,1.51,1.51,0,0,1,.65.41,1.87,1.87,0,0,1,.42.7,4.32,4.32,0,0,1,.21,1l-1,.28a4.55,4.55,0,0,0-.12-.78,1.24,1.24,0,0,0-.34-.58,1,1,0,0,0-.69-.22.86.86,0,0,0-1,1,1.39,1.39,0,0,0,.14.65,1.8,1.8,0,0,0,.43.52l1.46,1.28a4.75,4.75,0,0,1,.86,1,2.57,2.57,0,0,1,.38,1.4,2.17,2.17,0,0,1-.27,1.11,1.85,1.85,0,0,1-.73.71A2.31,2.31,0,0,1,251,240.33Z" style="fill: rgb(204, 204, 204); transform-origin: 250.88px 235.924px;" id="el6us21czth9i" class="animable"></path><path d="M256.06,240.33a2.26,2.26,0,0,1-1.24-.32,2,2,0,0,1-.75-.88,3.77,3.77,0,0,1-.3-1.32l1.06-.28a5.05,5.05,0,0,0,.15.88,1.52,1.52,0,0,0,.37.7,1.08,1.08,0,0,0,1.42,0,1.06,1.06,0,0,0,.24-.75,1.5,1.5,0,0,0-.27-.94,4.9,4.9,0,0,0-.67-.72l-1.45-1.28a2.54,2.54,0,0,1-.63-.82,2.69,2.69,0,0,1-.2-1.09,2,2,0,0,1,.54-1.47,2.07,2.07,0,0,1,1.49-.52,2.75,2.75,0,0,1,.9.13,1.57,1.57,0,0,1,.65.41,2,2,0,0,1,.41.7,3.84,3.84,0,0,1,.21,1l-1,.28a4.53,4.53,0,0,0-.13-.78,1.24,1.24,0,0,0-.34-.58,1,1,0,0,0-.68-.22,1,1,0,0,0-.7.24.93.93,0,0,0-.25.71,1.39,1.39,0,0,0,.13.65,1.8,1.8,0,0,0,.43.52l1.46,1.28a4.79,4.79,0,0,1,.87,1,2.66,2.66,0,0,1,.37,1.4,2.17,2.17,0,0,1-.27,1.11,1.85,1.85,0,0,1-.73.71A2.28,2.28,0,0,1,256.06,240.33Z" style="fill: rgb(204, 204, 204); transform-origin: 255.96px 235.924px;" id="el6t6lp5kmmhw" class="animable"></path><path d="M260.19,240.24l-1.41-8.64h1l.93,6.2,1.16-6.17h.85l1.18,6.21.9-6.24h1l-1.38,8.64h-.88l-1.2-6.4-1.22,6.4Z" style="fill: rgb(204, 204, 204); transform-origin: 262.29px 235.92px;" id="elnvdyq20rufg" class="animable"></path><path d="M269,240.33a2.52,2.52,0,0,1-1.4-.34,1.85,1.85,0,0,1-.74-1,4.38,4.38,0,0,1-.23-1.48v-3.28a4.26,4.26,0,0,1,.23-1.46,1.81,1.81,0,0,1,.75-.94,2.56,2.56,0,0,1,1.39-.32,2.52,2.52,0,0,1,1.38.33,1.87,1.87,0,0,1,.75.93,4.27,4.27,0,0,1,.22,1.46v3.29a4.37,4.37,0,0,1-.22,1.47,1.93,1.93,0,0,1-.75,1A2.35,2.35,0,0,1,269,240.33Zm0-1a1.07,1.07,0,0,0,.72-.2.89.89,0,0,0,.33-.55,3.49,3.49,0,0,0,.09-.84V234a3.34,3.34,0,0,0-.09-.83.84.84,0,0,0-.33-.53,1.19,1.19,0,0,0-.72-.19,1.25,1.25,0,0,0-.73.19.9.9,0,0,0-.34.53,4,4,0,0,0-.08.83v3.78a4.13,4.13,0,0,0,.08.84,1,1,0,0,0,.34.55A1.11,1.11,0,0,0,269,239.38Z" style="fill: rgb(204, 204, 204); transform-origin: 268.99px 235.921px;" id="eljx8vmvhcm5h" class="animable"></path><path d="M272.5,240.24V231.6h1.74a3.83,3.83,0,0,1,1.42.23,1.57,1.57,0,0,1,.84.74,2.79,2.79,0,0,1,.27,1.32,3.62,3.62,0,0,1-.1.91,1.83,1.83,0,0,1-.34.7,1.41,1.41,0,0,1-.62.41l1.22,4.33h-1.16l-1.13-4.06h-.94v4.06Zm1.2-4.92h.46a2.16,2.16,0,0,0,.83-.13.83.83,0,0,0,.47-.43,2.06,2.06,0,0,0,.15-.87,1.68,1.68,0,0,0-.28-1.09,1.39,1.39,0,0,0-1.09-.34h-.54Z" style="fill: rgb(204, 204, 204); transform-origin: 274.715px 235.919px;" id="el8nmf4m0f7ad" class="animable"></path><path d="M278,240.24V231.6h1.88a3.4,3.4,0,0,1,1.52.29,1.76,1.76,0,0,1,.8.88,3.89,3.89,0,0,1,.23,1.46v3.18a4.4,4.4,0,0,1-.23,1.55,1.89,1.89,0,0,1-.78.95,2.76,2.76,0,0,1-1.45.33Zm1.2-.87h.69a1.39,1.39,0,0,0,.94-.25,1.19,1.19,0,0,0,.33-.75,9.94,9.94,0,0,0,.06-1.18v-2.81a5.24,5.24,0,0,0-.09-1.08.89.89,0,0,0-.37-.61,1.63,1.63,0,0,0-.9-.19h-.66Z" style="fill: rgb(204, 204, 204); transform-origin: 280.216px 235.92px;" id="el8yhdhsgn2vu" class="animable"></path><path d="M242.49,177.41v-14h1.95V176H248v1.39Z" style="fill: rgb(38, 50, 56); transform-origin: 245.245px 170.41px;" id="eluruur794ycr" class="animable"></path><path d="M252.82,177.57a4,4,0,0,1-2.26-.55,3,3,0,0,1-1.21-1.58A7.31,7.31,0,0,1,249,173v-5.3a6.75,6.75,0,0,1,.38-2.38,3,3,0,0,1,1.2-1.52,4.23,4.23,0,0,1,2.26-.52,4.06,4.06,0,0,1,2.24.53,2.94,2.94,0,0,1,1.2,1.52,6.7,6.7,0,0,1,.37,2.37V173a6.94,6.94,0,0,1-.37,2.39,3.09,3.09,0,0,1-1.2,1.58A4,4,0,0,1,252.82,177.57Zm0-1.54a1.78,1.78,0,0,0,1.17-.32,1.53,1.53,0,0,0,.54-.9,5.9,5.9,0,0,0,.14-1.35v-6.13a5.8,5.8,0,0,0-.14-1.34,1.46,1.46,0,0,0-.54-.86,1.9,1.9,0,0,0-1.17-.3,2,2,0,0,0-1.18.3,1.43,1.43,0,0,0-.55.86,5.8,5.8,0,0,0-.14,1.34v6.13a5.9,5.9,0,0,0,.14,1.35,1.49,1.49,0,0,0,.55.9A1.82,1.82,0,0,0,252.82,176Z" style="fill: rgb(38, 50, 56); transform-origin: 252.825px 170.425px;" id="elzbtjha25aq" class="animable"></path><path d="M261.89,177.59a3.56,3.56,0,0,1-2.1-.56,3.1,3.1,0,0,1-1.14-1.64,8.09,8.09,0,0,1-.36-2.57v-4.68a9.48,9.48,0,0,1,.32-2.62,3,3,0,0,1,1.14-1.64,4,4,0,0,1,2.29-.57,4.34,4.34,0,0,1,2.12.44,2.56,2.56,0,0,1,1.16,1.34,6.29,6.29,0,0,1,.36,2.29v.52h-1.83v-.43a7.69,7.69,0,0,0-.12-1.5,1.39,1.39,0,0,0-.49-.86,1.91,1.91,0,0,0-1.16-.28,1.73,1.73,0,0,0-1.26.39,1.86,1.86,0,0,0-.48,1.08,11.87,11.87,0,0,0-.1,1.55V173a7.81,7.81,0,0,0,.15,1.67,1.69,1.69,0,0,0,.56,1,1.86,1.86,0,0,0,1.18.33,1.72,1.72,0,0,0,1.17-.36,1.88,1.88,0,0,0,.57-1.07,7.94,7.94,0,0,0,.16-1.76v-1h-1.78v-1.38h3.54v6.92h-1.23l-.19-1.6a2.94,2.94,0,0,1-.86,1.28A2.43,2.43,0,0,1,261.89,177.59Z" style="fill: rgb(38, 50, 56); transform-origin: 262.039px 170.449px;" id="el1tqycb7sk2b" class="animable"></path><path d="M267.89,177.41v-14h1.92v14Z" style="fill: rgb(38, 50, 56); transform-origin: 268.85px 170.41px;" id="el8uhuiev585g" class="animable"></path><path d="M272.07,177.41v-14h1.33l4,9.29v-9.29H279v14h-1.25l-4-9.55v9.55Z" style="fill: rgb(38, 50, 56); transform-origin: 275.535px 170.41px;" id="elwlfvmahvl7l" class="animable"></path></g><g id="freepik--Plant--inject-135" class="animable" style="transform-origin: 385.599px 396.967px;"><path d="M365.41,369.21a15.29,15.29,0,0,0,4.44.49s-.67-2.06-.73-2.19c-.7-1.45-2.88-3.84-4.66-3.6a2.13,2.13,0,0,0-1.71,2.67A4.44,4.44,0,0,0,365.41,369.21Z" style="fill: rgb(38, 50, 56); transform-origin: 366.261px 366.802px;" id="el63xwvur0aqx" class="animable"></path><path d="M366.5,378.34a14.84,14.84,0,0,0,4.37-.68,38.88,38.88,0,0,0,1.71,4.72c.39.9.81,1.79,1.24,2.68l-.53-.76c-1.05-1.21-3.79-2.94-5.45-2.24a2.14,2.14,0,0,0-.94,3,4.43,4.43,0,0,0,3.26,1.83,14.23,14.23,0,0,0,4.25-.65l.51,1c.81,1.63,1.63,3.24,2.39,4.85.27.57.51,1.14.75,1.71-.23-.34-.42-.62-.46-.66-1.05-1.21-3.79-2.94-5.44-2.23a2.12,2.12,0,0,0-.94,3,4.43,4.43,0,0,0,3.26,1.83,13.56,13.56,0,0,0,4.14-.62c.23.59.46,1.18.66,1.76.13.4.28.78.38,1.18s.22.81.33,1.2c.19.77.38,1.56.54,2.31.12.53.22,1,.32,1.53-.25-.57-.79-1.67-.84-1.75-.85-1.36-3.3-3.49-5-3a2.12,2.12,0,0,0-1.39,2.84,4.45,4.45,0,0,0,2.94,2.31,15.08,15.08,0,0,0,4.41,0c.16.83.32,1.64.45,2.41.3,1.7.53,3.23.7,4.52h1.18c-.21-1.34-.48-2.93-.83-4.71-.17-.85-.36-1.75-.57-2.68a22.32,22.32,0,0,0,2.46-1.15,15.74,15.74,0,0,0,3.58,2.31c-.32.78-.64,1.55-1,2.26-.65,1.5-1.27,2.83-1.81,4h1.27c.47-1.05,1-2.24,1.52-3.55.33-.8.67-1.66,1-2.55a14.63,14.63,0,0,0,4.39.34,4.43,4.43,0,0,0,3.11-2.08,2.13,2.13,0,0,0-1.18-2.94c-1.7-.57-4.3,1.36-5.25,2.66-.06.07-.58,1-.89,1.54.13-.37.27-.72.4-1.09.27-.74.52-1.49.79-2.3.12-.39.24-.78.36-1.19s.21-.82.32-1.24c.23-1,.42-2,.59-3a13.64,13.64,0,0,0,4.17,1,4.4,4.4,0,0,0,3.38-1.59,2.12,2.12,0,0,0-.71-3.08c-1.6-.82-4.46.7-5.6,1.83-.07.07-.8,1-1.18,1.48.09-.61.19-1.22.27-1.83.22-1.78.39-3.59.56-5.4.06-.55.12-1.1.17-1.65a15.2,15.2,0,0,0,4.31,1,4.47,4.47,0,0,0,3.39-1.59,2.12,2.12,0,0,0-.71-3.08c-1.6-.83-4.46.69-5.6,1.82-.09.09-1.13,1.39-1.38,1.73.13-1.21.27-2.42.46-3.6a37.33,37.33,0,0,1,1-4.75,15,15,0,0,0,4.34,1,4.4,4.4,0,0,0,3.38-1.59,2.12,2.12,0,0,0-.71-3.08c-1.6-.82-4.46.7-5.6,1.83-.09.09-1.21,1.49-1.39,1.76,0-.09,0-.19.07-.28a26.76,26.76,0,0,1,1.88-4.49c.41-.8.84-1.54,1.28-2.25a14.5,14.5,0,0,0,4.11,1.44,4.43,4.43,0,0,0,3.54-1.2,2.13,2.13,0,0,0-.37-3.15c-1.5-1-4.51.2-5.77,1.2l-1.15,1.15c.2-.32.41-.65.61-.95.75-1.13,1.51-2.12,2.19-3,.39-.5.75-.93,1.09-1.34a14.31,14.31,0,0,0,4.29-.61,4.44,4.44,0,0,0,2.58-2.7,2.12,2.12,0,0,0-1.77-2.62c-1.79-.19-3.91,2.26-4.57,3.72-.05.13-.71,2.21-.67,2.21h0c-.33.39-.69.8-1.07,1.26-.7.86-1.49,1.84-2.26,3a37.56,37.56,0,0,0-2.35,3.73,27.7,27.7,0,0,0-2,4.51s0,0,0,.05c0-.52,0-2,0-2.11-.21-1.59-1.54-4.54-3.31-4.87a2.13,2.13,0,0,0-2.45,2,4.43,4.43,0,0,0,1.7,3.33,14.91,14.91,0,0,0,4,1.84,37.78,37.78,0,0,0-1.18,4.88c-.17,1-.31,1.94-.45,2.92,0-.46,0-.87,0-.92-.21-1.6-1.54-4.55-3.31-4.88a2.13,2.13,0,0,0-2.45,2,4.44,4.44,0,0,0,1.71,3.33,14.47,14.47,0,0,0,3.91,1.81l-.15,1.12c-.21,1.81-.42,3.61-.68,5.37-.09.62-.2,1.22-.31,1.83,0-.4,0-.74,0-.8-.21-1.59-1.54-4.54-3.31-4.87a2.13,2.13,0,0,0-2.45,2,4.44,4.44,0,0,0,1.71,3.33,13.91,13.91,0,0,0,3.79,1.77c-.13.62-.26,1.24-.41,1.83-.12.41-.2.8-.34,1.2s-.25.79-.38,1.18c-.27.74-.54,1.51-.83,2.23-.19.5-.38,1-.57,1.45.09-.62.26-1.83.26-1.93a8.14,8.14,0,0,0-1.11-4,2.47,2.47,0,0,0,0-.47,2.13,2.13,0,0,0-2.61-1.8c-1.73.46-2.83,3.51-2.92,5.11,0,.1.06,1.13.11,1.78-.09-.38-.17-.75-.26-1.14-.18-.76-.39-1.53-.6-2.34l-.36-1.19c-.12-.4-.28-.81-.42-1.22-.35-.94-.74-1.87-1.16-2.8a14.18,14.18,0,0,0,4-1.51,4.42,4.42,0,0,0,1.95-3.19,2.12,2.12,0,0,0-2.3-2.17c-1.79.19-3.34,3-3.66,4.61,0,.1-.13,1.25-.17,1.88-.26-.55-.51-1.11-.79-1.67-.79-1.61-1.65-3.21-2.5-4.81l-.77-1.48a14.6,14.6,0,0,0,4.15-1.53,4.46,4.46,0,0,0,1.95-3.2,2.12,2.12,0,0,0-2.3-2.17c-1.78.19-3.33,3-3.66,4.61,0,.12-.17,1.78-.19,2.2-.56-1.08-1.11-2.17-1.61-3.26a37.76,37.76,0,0,1-1.76-4.53,14.71,14.71,0,0,0,4.18-1.54,4.44,4.44,0,0,0,1.95-3.19,2.13,2.13,0,0,0-2.29-2.18c-1.79.2-3.34,3-3.66,4.61,0,.13-.19,1.91-.2,2.24,0-.09-.06-.18-.09-.27a27.47,27.47,0,0,1-.91-4.78c-.1-.9-.14-1.75-.17-2.59a14.24,14.24,0,0,0,4.22-1.06,4.47,4.47,0,0,0,2.29-3,2.14,2.14,0,0,0-2.05-2.42c-1.79,0-3.65,2.66-4.14,4.19,0,.08-.21.95-.33,1.59,0-.38,0-.77,0-1.13,0-1.36.09-2.6.18-3.7.05-.63.11-1.19.17-1.72a14.5,14.5,0,0,0,3.24-2.87,4.48,4.48,0,0,0,.67-3.68A2.13,2.13,0,0,0,371.4,355c-1.6.83-2,4-1.75,5.62,0,.14.62,2.24.65,2.22l0,0c-.07.51-.14,1-.2,1.65-.11,1.1-.22,2.34-.25,3.71a36.8,36.8,0,0,0,.1,4.4,27.09,27.09,0,0,0,.82,4.87s0,0,0,.05c-.28-.44-1.11-1.66-1.18-1.74-1.05-1.22-3.8-2.94-5.45-2.24a2.13,2.13,0,0,0-.94,3A4.43,4.43,0,0,0,366.5,378.34Z" style="fill: rgb(38, 50, 56); transform-origin: 385.718px 382.622px;" id="elxklsa1n9xy" class="animable"></path><path d="M397.31,369.9s.58-2.09.59-2.23c.23-1.59-.28-4.79-1.9-5.57a2.12,2.12,0,0,0-2.89,1.28,4.4,4.4,0,0,0,.77,3.66A15.13,15.13,0,0,0,397.31,369.9Z" style="fill: rgb(38, 50, 56); transform-origin: 395.472px 365.906px;" id="eleju3msq80zo" class="animable"></path><polygon points="390.82 408.19 377.44 408.19 378.77 439.15 389.48 439.15 390.82 408.19" style="fill: rgb(38, 50, 56); transform-origin: 384.13px 423.67px;" id="elqw3l53nla5e" class="animable"></polygon></g><g id="freepik--Table--inject-135" class="animable" style="transform-origin: 321.28px 456.835px;"><rect x="234.66" y="440.07" width="173.22" height="33.56" style="fill: rgb(255, 255, 255); transform-origin: 321.27px 456.85px;" id="el25q86p4qpg1i" class="animable"></rect><path d="M407.88,474.13H234.66a.5.5,0,0,1-.5-.5V440.07a.5.5,0,0,1,.5-.5H407.88a.5.5,0,0,1,.5.5v33.56A.5.5,0,0,1,407.88,474.13Zm-172.72-1H407.38V440.57H235.16Z" style="fill: rgb(38, 50, 56); transform-origin: 321.27px 456.85px;" id="elvaj8knualy" class="animable"></path><rect x="234.66" y="440.07" width="173.22" height="11.2" style="fill: rgb(38, 50, 56); transform-origin: 321.27px 445.67px;" id="el7xf5l9d8jmt" class="animable"></rect><path d="M407.88,451.77H234.66a.5.5,0,0,1-.5-.5v-11.2a.5.5,0,0,1,.5-.5H407.88a.5.5,0,0,1,.5.5v11.2A.5.5,0,0,1,407.88,451.77Zm-172.72-1H407.38v-10.2H235.16Z" style="fill: rgb(38, 50, 56); transform-origin: 321.27px 445.67px;" id="el6ngekrge36a" class="animable"></path><rect x="229.56" y="440.07" width="183.42" height="5.97" style="fill: rgb(255, 255, 255); transform-origin: 321.27px 443.055px;" id="elsurgk51qyqi" class="animable"></rect><path d="M413,446.54H229.56a.5.5,0,0,1-.5-.5v-6a.5.5,0,0,1,.5-.5H413a.5.5,0,0,1,.5.5v6A.5.5,0,0,1,413,446.54Zm-182.92-1H412.48v-5H230.06Z" style="fill: rgb(38, 50, 56); transform-origin: 321.28px 443.04px;" id="el5ip4lh79xj5" class="animable"></path></g><g id="freepik--Device--inject-135" class="animable" style="transform-origin: 299.19px 379.534px;"><path d="M349.36,428.72l-21.63-53.84A1.5,1.5,0,1,0,325,376l21.62,53.84A5.59,5.59,0,0,1,347,432a5.78,5.78,0,0,1-5.76,5.77h-17.3v3h17.3A8.77,8.77,0,0,0,350,432,8.68,8.68,0,0,0,349.36,428.72Z" style="fill: rgb(38, 50, 56); transform-origin: 336.97px 407.23px;" id="eluyb095yxdzp" class="animable"></path><g id="eljhhf9n7t3t"><rect x="322.53" y="318.83" width="5.72" height="102.37" style="fill: rgb(255, 255, 255); transform-origin: 325.39px 370.015px; transform: rotate(5.71059deg);" class="animable"></rect></g><path d="M323.24,421.73h-.05l-5.7-.56a.5.5,0,0,1-.34-.18.54.54,0,0,1-.11-.37l10-101.87a.51.51,0,0,1,.54-.45l5.7.56a.46.46,0,0,1,.34.18.52.52,0,0,1,.11.36l-10,101.88A.49.49,0,0,1,323.24,421.73Zm-5.16-1.51,4.71.46L332.7,319.8l-4.71-.46Z" style="fill: rgb(38, 50, 56); transform-origin: 325.385px 370.014px;" id="el0l8upxnvddpd" class="animable"></path><polygon points="304.75 434.55 248.88 437.01 248.88 439.82 304.75 439.82 304.75 434.55" style="fill: rgb(255, 255, 255); transform-origin: 276.815px 437.185px;" id="ely7gsyuyfsid" class="animable"></polygon><path d="M304.75,440.32H248.88a.5.5,0,0,1-.5-.5V437a.5.5,0,0,1,.48-.5l55.87-2.46a.48.48,0,0,1,.37.14.48.48,0,0,1,.15.36v5.27A.5.5,0,0,1,304.75,440.32Zm-55.37-1h54.87v-4.25l-54.87,2.42Z" style="fill: rgb(38, 50, 56); transform-origin: 276.815px 437.18px;" id="el4lo0q8w5boj" class="animable"></path></g><g id="freepik--Character--inject-135" class="animable" style="transform-origin: 202.518px 370.511px;"><path d="M147.4,430.22l-5.24,43.29h88.5L204.1,460.74s2.66-3.72,2.92-6.12-7-15.48-7.66-16.66l-.59-3.94s-1.27-18.63-.54-22.25,2.53-12.12-1.09-21.71-13-26.05-13-26.05l-28-8.14s-12.84,17.73-10.49,36.54A284,284,0,0,1,147.4,430.22Z" style="fill: rgb(178, 178, 178); transform-origin: 186.41px 414.69px;" id="el94t4qt24sae" class="animable"></path><path d="M230.66,474h-88.5a.49.49,0,0,1-.49-.56l5.23-43.27a286.22,286.22,0,0,0-1.81-37.7c-2.35-18.79,10.45-36.72,10.58-36.9a.53.53,0,0,1,.55-.19l28,8.14a.49.49,0,0,1,.29.24c.09.16,9.47,16.6,13.06,26.12s1.88,18.11,1.15,21.77l0,.21c-.71,3.51.53,21.93.55,22.11l.57,3.81c1.93,3.49,7.94,14.6,7.68,16.89-.22,2-1.94,4.75-2.68,5.87l26,12.51a.5.5,0,0,1-.22.95Zm-87.93-1h85.74l-24.59-11.82a.51.51,0,0,1-.27-.32.57.57,0,0,1,.08-.42s2.59-3.64,2.84-5.88c.16-1.49-3.83-9.53-7.61-16.37a.84.84,0,0,1,0-.17l-.6-3.94c-.05-.8-1.26-18.78-.53-22.42l0-.2c.71-3.58,2.39-12-1.11-21.23-3.36-8.91-11.87-24-12.89-25.8l-27.5-8c-1.61,2.35-12.34,18.78-10.2,35.89a288.14,288.14,0,0,1,1.82,37.88s0,0,0,0Zm4.67-42.79h0Z" style="fill: rgb(38, 50, 56); transform-origin: 186.394px 414.682px;" id="elunoax059hje" class="animable"></path><polygon points="230.66 473.51 204.1 460.74 182.06 473.51 230.66 473.51" style="fill: rgb(38, 50, 56); transform-origin: 206.36px 467.125px;" id="el75darlaydsq" class="animable"></polygon><path d="M230.66,474h-48.6a.5.5,0,0,1-.25-.93l22-12.77a.52.52,0,0,1,.47,0l26.56,12.77a.5.5,0,0,1-.22.95Zm-46.74-1h44.55l-24.35-11.7Z" style="fill: rgb(38, 50, 56); transform-origin: 206.344px 467.132px;" id="elc325346ouq" class="animable"></path><line x1="204.1" y1="460.74" x2="168.45" y2="471.12" style="fill: rgb(255, 255, 255); transform-origin: 186.275px 465.93px;" id="eln5u4e8pp4bs" class="animable"></line><path d="M168.45,471.62a.5.5,0,0,1-.14-1L204,460.26a.51.51,0,0,1,.62.34.5.5,0,0,1-.34.62L168.59,471.6Z" style="fill: rgb(38, 50, 56); transform-origin: 186.259px 465.933px;" id="elxavn23qz9zc" class="animable"></path><line x1="174.04" y1="466.6" x2="166.59" y2="472.72" style="fill: rgb(255, 255, 255); transform-origin: 170.315px 469.66px;" id="elumm48ikanvb" class="animable"></line><path d="M166.59,473.22a.51.51,0,0,1-.39-.19.49.49,0,0,1,.07-.7l7.45-6.12a.5.5,0,0,1,.7.07.49.49,0,0,1-.07.7l-7.45,6.12A.47.47,0,0,1,166.59,473.22Z" style="fill: rgb(38, 50, 56); transform-origin: 170.31px 469.659px;" id="eluggxizgzjcs" class="animable"></path><path d="M204.24,299.8a41.32,41.32,0,0,1,2.2,10.41c.6,6.43-.67,9.94.94,11.92s3.2,2.51,2.26,4.6-4.91,3.49-4.91,3.49-3.79,8.52-6.07,11.2-10.91,0-10.91,0l-2.94,9.15-20.09-9.72,2.6-9.36-4-12.24S172.5,292,204.24,299.8Z" style="fill: rgb(255, 255, 255); transform-origin: 186.62px 324.483px;" id="el3r9dxpg26o8" class="animable"></path><path d="M184.81,351a.54.54,0,0,1-.22,0l-20.09-9.72a.5.5,0,0,1-.27-.58l2.57-9.22-4-12.09a.58.58,0,0,1,0-.32c.09-.28,9.7-27.59,41.52-19.73a.51.51,0,0,1,.34.3,41.13,41.13,0,0,1,2.23,10.55,47.49,47.49,0,0,1,.13,6.59c-.07,2.42-.12,4,.71,5.06a16.63,16.63,0,0,0,1.17,1.26c1.07,1.07,2,2,1.15,3.86s-4.13,3.35-5,3.68c-.59,1.31-3.93,8.61-6.06,11.12s-9,.84-11,.26l-2.8,8.68a.48.48,0,0,1-.28.31A.43.43,0,0,1,184.81,351Zm-19.5-10.48,19.2,9.28,2.77-8.61a.49.49,0,0,1,.62-.32c2.32.73,8.69,2.18,10.38.19,2.2-2.59,5.95-11,6-11.07a.51.51,0,0,1,.29-.27c1.05-.37,3.92-1.68,4.62-3.23.56-1.23.09-1.7-1-2.73-.37-.38-.8-.81-1.23-1.34-1.07-1.32-1-3.17-.94-5.73a48.6,48.6,0,0,0-.12-6.46,42.57,42.57,0,0,0-2.08-10c-29.82-7.21-39.16,16.6-40,19l4,12.08a.48.48,0,0,1,0,.29Z" style="fill: rgb(38, 50, 56); transform-origin: 186.58px 324.465px;" id="elddeblg1g2c5" class="animable"></path><polygon points="187.75 341.38 183.41 339.05 185.68 346.42 187.75 341.38" style="fill: rgb(38, 50, 56); transform-origin: 185.58px 342.735px;" id="eld14nyjnxk5" class="animable"></polygon><path d="M185.68,346.92h0a.5.5,0,0,1-.46-.36l-2.27-7.36a.52.52,0,0,1,.16-.54.5.5,0,0,1,.56-.05l4.34,2.33a.5.5,0,0,1,.23.63l-2.08,5A.51.51,0,0,1,185.68,346.92Zm-1.43-6.86,1.5,4.88,1.37-3.33Z" style="fill: rgb(38, 50, 56); transform-origin: 185.603px 342.733px;" id="el68j58pl6rtn" class="animable"></path><path d="M200.22,333c-3.08,0-5.37-3-5.46-3.09a.5.5,0,1,1,.79-.61s2.13,2.79,4.75,2.7h0a.5.5,0,0,1,.5.49.49.49,0,0,1-.49.51Z" style="fill: rgb(38, 50, 56); transform-origin: 197.718px 331.04px;" id="elqig9wqo021h" class="animable"></path><path d="M204,317.78c-.15,1.39-.79,2.47-1.43,2.4s-1.06-1.25-.91-2.64.78-2.46,1.43-2.4S204.16,316.39,204,317.78Z" style="fill: rgb(38, 50, 56); transform-origin: 202.832px 317.66px;" id="elsb2s31195q" class="animable"></path><path d="M200.7,313.39a.52.52,0,0,1-.29-.09.51.51,0,0,1-.11-.7,4.16,4.16,0,0,1,2.88-1.71h0a3.13,3.13,0,0,1,2.46,1.45.5.5,0,1,1-.79.6,2.2,2.2,0,0,0-1.68-1.05h0a3.22,3.22,0,0,0-2.08,1.3A.51.51,0,0,1,200.7,313.39Z" style="fill: rgb(38, 50, 56); transform-origin: 202.995px 312.14px;" id="el60hyc46qm8p" class="animable"></path><path d="M176.1,281.8s-15.88-1.28-20.16,8.46-4.4,23.19-2.7,27.91,7,11.81,9.11,13.85,5.64,3.5,8.69,2.17,6.74-7.12,7.67-10.84.38-7.24,1.3-7.32a24.45,24.45,0,0,0,6.59-.41c4.45-.82,13.41-4.8,18.29-11.57s4-14.31,2.15-17.23S185.38,276.39,176.1,281.8Z" style="fill: rgb(38, 50, 56); transform-origin: 180.365px 307.296px;" id="el2pn4443yvxs" class="animable"></path><path d="M168.57,335.2a10,10,0,0,1-6.56-2.81c-2.24-2.12-7.55-9.35-9.24-14.05-1.78-5-1.61-18.44,2.72-28.28,4.19-9.54,18.71-8.89,20.49-8.77,9.39-5.28,29.33,1.92,31.48,5.26,2,3.15,2.74,11-2.16,17.8-4.8,6.64-13.77,10.87-18.61,11.76a20.69,20.69,0,0,1-5.85.43c-.3,0-.52,0-.71,0a8.66,8.66,0,0,0-.29,2.15,26.84,26.84,0,0,1-.65,4.8c-1,3.93-4.75,9.79-7.95,11.18A6.79,6.79,0,0,1,168.57,335.2Zm5.81-52.95c-4.14,0-14.7.75-18,8.21-4.16,9.47-4.37,22.85-2.69,27.54s6.81,11.6,9,13.66c2,1.92,5.32,3.3,8.14,2.08s6.48-6.9,7.38-10.51a26.11,26.11,0,0,0,.62-4.63c.13-1.86.21-3,1.12-3.07a5,5,0,0,1,.94,0,20.52,20.52,0,0,0,5.61-.42c4.68-.86,13.34-4.95,18-11.37s4-13.75,2.14-16.67-21.38-10-30.27-4.86a.6.6,0,0,1-.3.07S175.4,282.25,174.38,282.25Z" style="fill: rgb(38, 50, 56); transform-origin: 180.351px 307.307px;" id="elcb41e8r7yz4" class="animable"></path><path d="M175.85,278.86s.19,3.48-2,5.61-13.24,6.63-13.24,6.63-3.63,8.72-5,11.31-2.88,3.16-4.6,2.25-9.65-5.18-9.12-6.76,2.27-2.68,2.32-4.85-1.52-4.71-.27-6.21a38,38,0,0,1,4-3.77s-2.5-7.53-.37-8.77,7.15-.53,8.45-.76,3.22-6.58,9.18-6.14a10.06,10.06,0,0,1,8.21,5,2.66,2.66,0,0,1,3.09,1.77A6.86,6.86,0,0,1,175.85,278.86Z" style="fill: rgb(255, 255, 255); transform-origin: 159.261px 286.222px;" id="elqwiz4bp84fr" class="animable"></path><path d="M152.46,305.56a3.56,3.56,0,0,1-1.69-.46c-6.68-3.5-9.83-6-9.37-7.36a7,7,0,0,1,1.07-1.84A5,5,0,0,0,143.7,293a10.24,10.24,0,0,0-.38-2.38c-.35-1.48-.72-3,.23-4.14a33.58,33.58,0,0,1,3.83-3.62c-.59-1.85-2.24-7.75,0-9,1.59-.92,4.5-.85,6.62-.8a14.87,14.87,0,0,0,2,0,5.83,5.83,0,0,0,1.1-1.3c1.4-1.93,3.75-5.16,8.21-4.85a10.55,10.55,0,0,1,8.44,5,3.05,3.05,0,0,1,3.3,2.17,7.2,7.2,0,0,1-.64,4.92,8.32,8.32,0,0,1-2.2,5.85c-2.12,2.05-11.66,6-13.19,6.66-.56,1.32-3.67,8.76-4.93,11.15a5.62,5.62,0,0,1-2.4,2.66A2.7,2.7,0,0,1,152.46,305.56ZM152.32,274a10.22,10.22,0,0,0-4.48.7c-1.22.71-.39,5.21.59,8.17a.5.5,0,0,1-.16.55,38.08,38.08,0,0,0-4,3.69c-.63.76-.35,1.93,0,3.27a10.89,10.89,0,0,1,.4,2.64,5.88,5.88,0,0,1-1.42,3.42,6,6,0,0,0-.93,1.58c-.11.67,3.19,3.17,8.88,6.16a2.14,2.14,0,0,0,2,.17,4.7,4.7,0,0,0,1.93-2.21c1.34-2.54,4.94-11.18,5-11.27a.5.5,0,0,1,.28-.27c.1,0,10.94-4.48,13.07-6.53a7.46,7.46,0,0,0,1.88-5.22.52.52,0,0,1,.07-.27,6.44,6.44,0,0,0,.62-4.27,2.13,2.13,0,0,0-2.52-1.43.5.5,0,0,1-.54-.27,9.47,9.47,0,0,0-7.8-4.75c-3.9-.29-6,2.56-7.32,4.44-.69,1-1.15,1.59-1.74,1.69a14,14,0,0,1-2.18,0C153.45,274.06,152.9,274,152.32,274Z" style="fill: rgb(38, 50, 56); transform-origin: 159.292px 286.226px;" id="elc3ssyxpmvl" class="animable"></path><path d="M160.48,275h-.11l-4.44-1a.5.5,0,1,1,.22-1l4.44,1a.5.5,0,0,1-.11,1Z" style="fill: rgb(38, 50, 56); transform-origin: 158.283px 273.996px;" id="elw2f01y2v06" class="animable"></path><path d="M146.34,294a.52.52,0,0,1-.38-.17.51.51,0,0,1,0-.71c2.82-2.46,10.24-11.62,12.41-15.31s1.86-6,1.86-6a.5.5,0,0,1,.44-.55.5.5,0,0,1,.55.44c0,.11.27,2.78-2,6.66s-9.74,13.05-12.61,15.56A.52.52,0,0,1,146.34,294Z" style="fill: rgb(38, 50, 56); transform-origin: 153.523px 282.629px;" id="elglfa0wylsq" class="animable"></path><path d="M148,283.57a.5.5,0,0,1-.37-.84,9.75,9.75,0,0,1,9.12-2.71.5.5,0,0,1-.24,1,8.83,8.83,0,0,0-8.14,2.42A.54.54,0,0,1,148,283.57Z" style="fill: rgb(38, 50, 56); transform-origin: 152.32px 281.677px;" id="elkfnr4y6ac59" class="animable"></path><path d="M149.76,299.58h-.08a.5.5,0,0,1-.42-.57c.41-2.7,3.14-5.05,6.3-7.76a61,61,0,0,0,5.3-4.95c4.65-5.09,11.27-12.92,11.33-13a.5.5,0,0,1,.77.65c-.07.08-6.69,7.92-11.36,13a60.45,60.45,0,0,1-5.39,5c-3,2.59-5.61,4.83-6,7.16A.5.5,0,0,1,149.76,299.58Z" style="fill: rgb(38, 50, 56); transform-origin: 161.166px 286.352px;" id="elcw9rsb30435" class="animable"></path><path d="M167.37,280.49a.52.52,0,0,1-.39-.19.5.5,0,0,1,.08-.7c.23-.19,5.75-4.6,9.15-1.08a.5.5,0,0,1-.72.69c-2.76-2.86-7.75,1.12-7.8,1.17A.56.56,0,0,1,167.37,280.49Z" style="fill: rgb(38, 50, 56); transform-origin: 171.598px 278.826px;" id="elvluvvebz2fs" class="animable"></path><path d="M185.38,320.4s-3.5-8.36-7.18-6.2-2.63,11.37-.89,13.91,5.05.34,5.05.34" style="fill: rgb(255, 255, 255); transform-origin: 180.551px 321.589px;" id="elrcvtxfcpqb" class="animable"></path><path d="M179.62,329.84a3.17,3.17,0,0,1-2.73-1.44c-1.3-1.92-2.18-7-1.35-10.73a5.72,5.72,0,0,1,2.41-3.9,2.87,2.87,0,0,1,2.47-.26c3,1,5.32,6.47,5.42,6.7a.5.5,0,1,1-.92.38s-2.24-5.28-4.82-6.13a1.89,1.89,0,0,0-1.65.17,4.88,4.88,0,0,0-1.93,3.26c-.76,3.42,0,8.23,1.2,9.94,1.43,2.1,4.25.29,4.37.21a.5.5,0,0,1,.55.83A5.85,5.85,0,0,1,179.62,329.84Z" style="fill: rgb(38, 50, 56); transform-origin: 180.557px 321.592px;" id="elyst3tyrcdql" class="animable"></path><path d="M161.43,338.81S188,345.86,189.65,348s1.27,4,.36,5.25a34.73,34.73,0,0,0-2.35,5.6s1.27,4,.55,5.61A5.5,5.5,0,0,1,182.6,367c-2-.54-25.69-8.68-26.59-9.22s-1.27-4.7.54-6,.9.18,1.81-1.27S156.37,339.35,161.43,338.81Z" style="fill: rgb(178, 178, 178); transform-origin: 173.026px 352.944px;" id="elsso9xilaz1" class="animable"></path><path d="M183.51,367.64a3.9,3.9,0,0,1-1-.13c-2.08-.57-25.76-8.71-26.72-9.28-.67-.4-.95-1.69-1-2.75,0-.69,0-3,1.5-4.06a2.84,2.84,0,0,1,1.39-.66c.06-.1.15-.25.29-.46a10,10,0,0,0,0-2.88c-.23-3.46-.57-8.68,3.42-9.11a.55.55,0,0,1,.18,0c2.74.73,26.81,7.17,28.49,9.41,2,2.7,1.1,4.81.37,5.84a31.48,31.48,0,0,0-2.23,5.32c.25.85,1.19,4.19.47,5.81S185.53,367.64,183.51,367.64ZM157.7,351.75a2.58,2.58,0,0,0-.86.49c-.85.59-1.11,2-1.08,3.18a3.18,3.18,0,0,0,.5,1.95c.83.46,24.08,8.52,26.47,9.17a5.06,5.06,0,0,0,5-2.25c.53-1.19-.23-4.2-.56-5.25a.42.42,0,0,1,0-.31,33.89,33.89,0,0,1,2.42-5.74c.7-1,1.2-2.58-.36-4.66-1.1-1.47-17.63-6.3-27.85-9-2.71.37-2.71,4-2.44,8.05.12,1.9.17,2.91-.18,3.47-.51.82-.63,1-1.08.92Z" style="fill: rgb(38, 50, 56); transform-origin: 173.034px 352.971px;" id="elq5rux2xe76" class="animable"></path><path d="M243,416.93s13.16,1.7,14,1.56,5.38,3.25,9.06,5.52,5.09,4.1,7.08,6.09,4.67,3,3.53,3.82-1.69.85-3.39.28-3.68-1.27-3.68-1.27a6.3,6.3,0,0,1-4.11.85,58.92,58.92,0,0,1-6.93-2.41,19.2,19.2,0,0,1-6.51-.43c-2.69-.84-8.21-5.94-8.21-5.94l-3.26.28-1-7.5Z" style="fill: rgb(255, 255, 255); transform-origin: 258.261px 425.759px;" id="elcscpcfnehok" class="animable"></path><path d="M275,435.09a6.19,6.19,0,0,1-1.92-.42c-1.36-.45-2.91-1-3.47-1.19a6.68,6.68,0,0,1-4.26.79,56.63,56.63,0,0,1-6.91-2.39,19.13,19.13,0,0,1-6.59-.46c-2.53-.8-7.27-5-8.23-5.9l-3,.26a.52.52,0,0,1-.54-.43l-1-7.5a.5.5,0,0,1,.38-.55l3.4-.85a.37.37,0,0,1,.18,0c5,.64,13.18,1.64,13.87,1.56s2,.74,5.51,3.05c1.29.86,2.63,1.76,3.89,2.53a28.06,28.06,0,0,1,6.1,5.06c.35.37.7.73,1.07,1.1a16.76,16.76,0,0,0,2.17,1.76c1.07.78,1.78,1.29,1.78,2a1,1,0,0,1-.47.84A3.09,3.09,0,0,1,275,435.09Zm-5.44-2.66.17,0s2,.7,3.66,1.27,2,.5,2.94-.21c.07,0,.08-.08.08-.08a7.7,7.7,0,0,0-1.38-1.13,17.67,17.67,0,0,1-2.29-1.86l-1.08-1.12a26.52,26.52,0,0,0-5.9-4.89c-1.28-.79-2.63-1.69-3.93-2.56-1.92-1.28-4.3-2.87-4.82-2.89-.84.14-11.62-1.24-14-1.55l-2.88.72.87,6.58,2.78-.24a.56.56,0,0,1,.39.13c.05.05,5.46,5,8,5.84a18.44,18.44,0,0,0,6.3.4.44.44,0,0,1,.25,0,57.26,57.26,0,0,0,6.84,2.38,5.87,5.87,0,0,0,3.74-.78A.43.43,0,0,1,269.59,432.43Z" style="fill: rgb(38, 50, 56); transform-origin: 258.253px 425.764px;" id="elocw48lqzrof" class="animable"></path><path d="M269.59,433.43a.48.48,0,0,1-.24-.06.5.5,0,0,1-.2-.68.86.86,0,0,0,.09-.77c-.39-1.06-2.83-2-4.79-2.72a16.19,16.19,0,0,1-3.37-1.53,24.57,24.57,0,0,0-2.14-1.49.51.51,0,0,1-.33-.47.5.5,0,0,1,.5-.5c.17,0,.31,0,2.56,1.65a16,16,0,0,0,3.14,1.41c2.37.89,4.82,1.82,5.37,3.3a1.86,1.86,0,0,1-.16,1.6A.51.51,0,0,1,269.59,433.43Z" style="fill: rgb(38, 50, 56); transform-origin: 264.451px 429.32px;" id="elbtpklmq1isj" class="animable"></path><path d="M281.5,426.92s.24,2.28-.12,2.88-1.67.6-2.39-.84a12,12,0,0,1-.84-3.84Z" style="fill: rgb(255, 255, 255); transform-origin: 279.864px 427.649px;" id="elxq8h3m17dr" class="animable"></path><path d="M280.61,430.68h-.06a2.43,2.43,0,0,1-2-1.49,12,12,0,0,1-.89-4l0-.88,4.36,2.34,0,.26c.06.57.23,2.5-.19,3.19A1.38,1.38,0,0,1,280.61,430.68ZM278.73,426a9.54,9.54,0,0,0,.7,2.74c.43.84,1,.93,1.15.94a.45.45,0,0,0,.38-.14,7,7,0,0,0,.07-2.3Z" style="fill: rgb(38, 50, 56); transform-origin: 279.883px 427.497px;" id="elszzriz1x2l7" class="animable"></path><path d="M279.14,426.64a8.24,8.24,0,0,1-1.37,2.53c-.59.38-1.77-.2-1.79-1.81a11.92,11.92,0,0,1,.94-3.81Z" style="fill: rgb(255, 255, 255); transform-origin: 277.56px 426.416px;" id="elyt462yuzl6e" class="animable"></path><path d="M277.37,429.78a1.54,1.54,0,0,1-.74-.19,2.45,2.45,0,0,1-1.15-2.23,12.31,12.31,0,0,1,1-4l.35-.81,2.89,4-.09.25c-.2.54-.9,2.34-1.57,2.78A1.21,1.21,0,0,1,277.37,429.78Zm-.31-5.18a9.41,9.41,0,0,0-.58,2.76,1.45,1.45,0,0,0,.62,1.35.46.46,0,0,0,.4,0,7,7,0,0,0,1.08-2Z" style="fill: rgb(38, 50, 56); transform-origin: 277.598px 426.165px;" id="elaqohpoyuiu" class="animable"></path><path d="M281.38,424.64s2.4,2.16,2.16,4.32-1.92,1.68-2.39.24-1-3.12-1-3.12Z" style="fill: rgb(255, 255, 255); transform-origin: 281.853px 427.536px;" id="elp3u668fzkq" class="animable"></path><path d="M282.48,430.93a2.11,2.11,0,0,1-1.81-1.57c-.48-1.44-1-3.12-1-3.14l-.08-.26,1.7-2,.39.34c.1.1,2.58,2.36,2.32,4.74-.18,1.61-1.05,1.87-1.42,1.91Zm-1.74-4.73c.15.52.52,1.76.88,2.84.2.59.61.9.9.89s.46-.42.53-1c.15-1.39-1-2.85-1.63-3.51Z" style="fill: rgb(38, 50, 56); transform-origin: 281.805px 427.455px;" id="els27ihuawj5m" class="animable"></path><path d="M239.94,408.45s13.75-2.53,17.55-2.17,14.47,4.88,15.73,5.6,8.69,6,8.87,7.42a21.8,21.8,0,0,1-.37,4.52s3.62.73,2.36,2.35-4,1.27-5.61.73-6.88-4-8.14-4.52-5.79.54-9.23-.55-8.86-6.15-8.86-6.15L241,418.94Z" style="fill: rgb(255, 255, 255); transform-origin: 262.143px 416.798px;" id="elw6c5ot00gk9" class="animable"></path><path d="M281.12,427.86a8.92,8.92,0,0,1-2.81-.49,38.69,38.69,0,0,1-5.16-2.82c-1.3-.77-2.53-1.5-3-1.71a8.87,8.87,0,0,0-2.68-.07,19.1,19.1,0,0,1-6.5-.46c-3.15-1-7.79-5.11-8.84-6.07l-11.52,3.35L239.39,408l.46-.08c.56-.11,13.86-2.54,17.68-2.18s14.63,4.92,15.94,5.67c.53.3,8.88,5.9,9.11,7.79a18.74,18.74,0,0,1-.29,4.2c.77.21,2.13.7,2.47,1.62a1.41,1.41,0,0,1-.29,1.42A4.08,4.08,0,0,1,281.12,427.86ZM269,421.71a3.94,3.94,0,0,1,1.51.21c.55.23,1.75.95,3.13,1.77a40.43,40.43,0,0,0,5,2.73c1.69.57,4,.76,5.05-.55.22-.28.17-.41.15-.46-.18-.48-1.42-.94-2.2-1.1l-.48-.09.08-.48a21.27,21.27,0,0,0,.36-4.38c-.16-1.08-7-6.09-8.62-7-1.24-.71-11.79-5.19-15.53-5.54-3.3-.32-14.55,1.64-17,2.08l1,9.43,10.91-3.17.21.2c0,.05,5.38,5,8.67,6a18.4,18.4,0,0,0,6.15.41C268,421.74,268.56,421.71,269,421.71Z" style="fill: rgb(38, 50, 56); transform-origin: 262.115px 416.786px;" id="el4rlhtw7v5xj" class="animable"></path><path d="M271.2,412.9a7.26,7.26,0,0,1,3.83,2.4c2,2.15,6.69,8.52,6.69,8.52-5.17-.82-9.8-5.77-9.8-5.77" style="fill: rgb(255, 255, 255); transform-origin: 276.46px 418.36px;" id="el1kgd2yi7isjj" class="animable"></path><path d="M282.84,424.51l-1.19-.19c-5.29-.84-9.91-5.72-10.1-5.93l.73-.68s3.83,4,8.24,5.33c-1.41-1.91-4.36-5.83-5.85-7.4a7.07,7.07,0,0,0-3.54-2.25l.13-1A7.74,7.74,0,0,1,275.4,415c2,2.16,6.54,8.32,6.73,8.58Z" style="fill: rgb(38, 50, 56); transform-origin: 276.985px 418.45px;" id="elxwmb6pgnmr" class="animable"></path><path d="M161.07,373.17s-5.24,10.13-2.35,35.46,13,40.16,18.81,40.34,49.2-12.3,53.55-14.84,13-5.06,13.56-5.24,2-5.43.73-12.48a81.56,81.56,0,0,0-2-9.23l-17,3.08-25.86,4.34a2.38,2.38,0,0,0-1.27-2.53,29.39,29.39,0,0,0-5.25-1.81s-4.7-32-14.47-40.34" style="fill: rgb(178, 178, 178); transform-origin: 201.865px 409.446px;" id="el9n5lzvi6nh" class="animable"></path><path d="M177.66,449.47h-.14c-6-.19-16.33-14.82-19.3-40.78-2.87-25.19,2.19-35.33,2.41-35.74a.5.5,0,1,1,.89.45c-.06.1-5.14,10.34-2.3,35.17,3,26.28,13.37,39.74,18.33,39.9,5.63.14,49-12.26,53.27-14.77,1.81-1.05,5.58-2.8,13.28-5.17l.3-.09c.47-.7,1.62-5.56.47-11.95-.94-5.28-1.59-7.82-1.85-8.74l-16.56,3-25.87,4.34a.5.5,0,0,1-.45-.15.49.49,0,0,1-.12-.45,1.89,1.89,0,0,0-1-2,29.56,29.56,0,0,0-5.13-1.76.5.5,0,0,1-.37-.41c-.05-.32-4.79-31.93-14.3-40a.5.5,0,1,1,.65-.76c9.37,8,14,36.71,14.59,40.32a26.27,26.27,0,0,1,5,1.77A2.94,2.94,0,0,1,201,414l25.25-4.24,17-3.07a.51.51,0,0,1,.56.33,80.7,80.7,0,0,1,2,9.3c1.22,6.8,0,12.69-1.06,13l-.41.13c-7.61,2.34-11.3,4.05-13.06,5.08C226.82,437.2,184.12,449.47,177.66,449.47Z" style="fill: rgb(38, 50, 56); transform-origin: 201.83px 409.455px;" id="elmifonj8i71" class="animable"></path><path d="M173.55,421.61a.51.51,0,0,1-.49-.41.5.5,0,0,1,.4-.58c5.62-1.06,20.11-10.68,20.26-10.78a.5.5,0,0,1,.55.83c-.6.4-14.8,9.84-20.62,10.93Z" style="fill: rgb(38, 50, 56); transform-origin: 183.754px 415.695px;" id="elcyzlcs11u8" class="animable"></path><path d="M171.56,432.64a.48.48,0,0,1-.44-.27.5.5,0,0,1,.21-.67,33.6,33.6,0,0,0,4-2.45.5.5,0,0,1,.58.82,35.59,35.59,0,0,1-4.08,2.52A.46.46,0,0,1,171.56,432.64Z" style="fill: rgb(38, 50, 56); transform-origin: 173.593px 430.901px;" id="elhu08xwvkwuj" class="animable"></path><path d="M177.82,428.51a.53.53,0,0,1-.4-.19.51.51,0,0,1,.09-.71,125.34,125.34,0,0,0,14.3-13.53.5.5,0,1,1,.75.67,126.63,126.63,0,0,1-14.44,13.65A.5.5,0,0,1,177.82,428.51Z" style="fill: rgb(38, 50, 56); transform-origin: 185.002px 421.211px;" id="el7mx39u79z7i" class="animable"></path><path d="M191.82,430.83a.5.5,0,0,1-.4-.19.51.51,0,0,1,.1-.7,11.79,11.79,0,0,0,1.93-1.89.5.5,0,0,1,.78.64,12.92,12.92,0,0,1-2.1,2A.5.5,0,0,1,191.82,430.83Z" style="fill: rgb(38, 50, 56); transform-origin: 192.834px 429.348px;" id="elvqkdniwjpe" class="animable"></path><path d="M195.33,426.79a.56.56,0,0,1-.27-.08.51.51,0,0,1-.16-.69,37.52,37.52,0,0,0,4-9.91.5.5,0,0,1,1,.23,38.42,38.42,0,0,1-4.16,10.21A.5.5,0,0,1,195.33,426.79Z" style="fill: rgb(38, 50, 56); transform-origin: 197.37px 421.252px;" id="el4xro1goojnr" class="animable"></path><path d="M232.34,428.12h0a.5.5,0,0,1-.48-.53c.06-1,.08-2.06.08-3a.49.49,0,0,1,.49-.5.47.47,0,0,1,.51.49c0,1,0,2-.08,3.11A.49.49,0,0,1,232.34,428.12Z" style="fill: rgb(38, 50, 56); transform-origin: 232.4px 426.105px;" id="el779tkpgegv7" class="animable"></path><path d="M232.21,421.37a.49.49,0,0,1-.49-.45c-.79-7.45-3.65-9.89-3.67-9.91a.5.5,0,0,1,.63-.78c.13.1,3.2,2.67,4,10.59a.5.5,0,0,1-.44.55Z" style="fill: rgb(38, 50, 56); transform-origin: 230.273px 415.744px;" id="eltfx49l1t1mn" class="animable"></path><path d="M144.29,473.63H128s-10.56-42.1-6.31-74.57a6.27,6.27,0,0,1,6.23-5.44h0a6.25,6.25,0,0,1,6.26,6.3C134.1,411.49,135.16,438.22,144.29,473.63Z" style="fill: rgb(38, 50, 56); transform-origin: 132.486px 433.625px;" id="ela4ersqkrl3n" class="animable"></path><path d="M144.29,474.13H128a.5.5,0,0,1-.48-.38c-.11-.42-10.54-42.57-6.32-74.76a6.77,6.77,0,0,1,11.52-3.87,6.69,6.69,0,0,1,2,4.8c-.07,12.55,1.14,38.8,10.11,73.59a.48.48,0,0,1-.09.43A.49.49,0,0,1,144.29,474.13Zm-15.91-1h15.26c-8.85-34.59-10-60.69-10-73.21a5.75,5.75,0,0,0-5.76-5.8,5.79,5.79,0,0,0-5.73,5C118.19,429.5,127.35,468.85,128.38,473.13Z" style="fill: rgb(38, 50, 56); transform-origin: 132.521px 433.624px;" id="elkik66hn32m" class="animable"></path></g><g id="freepik--Line--inject-135" class="animable" style="transform-origin: 248.74px 473.63px;"><path d="M484.48,474.13H13a.5.5,0,0,1-.5-.5.5.5,0,0,1,.5-.5H484.48a.51.51,0,0,1,.5.5A.5.5,0,0,1,484.48,474.13Z" style="fill: rgb(38, 50, 56); transform-origin: 248.74px 473.63px;" id="elo6jb6p9vxw" class="animable"></path></g><defs>     <filter id="active" height="200%">         <feMorphology in="SourceAlpha" result="DILATED" operator="dilate" radius="2"></feMorphology>                <feFlood flood-color="#32DFEC" flood-opacity="1" result="PINK"></feFlood>        <feComposite in="PINK" in2="DILATED" operator="in" result="OUTLINE"></feComposite>        <feMerge>            <feMergeNode in="OUTLINE"></feMergeNode>            <feMergeNode in="SourceGraphic"></feMergeNode>        </feMerge>    </filter>    <filter id="hover" height="200%">        <feMorphology in="SourceAlpha" result="DILATED" operator="dilate" radius="2"></feMorphology>                <feFlood flood-color="#ff0000" flood-opacity="0.5" result="PINK"></feFlood>        <feComposite in="PINK" in2="DILATED" operator="in" result="OUTLINE"></feComposite>        <feMerge>            <feMergeNode in="OUTLINE"></feMergeNode>            <feMergeNode in="SourceGraphic"></feMergeNode>        </feMerge>            <feColorMatrix type="matrix" values="0   0   0   0   0                0   1   0   0   0                0   0   0   0   0                0   0   0   1   0 "></feColorMatrix>    </filter></defs></svg>